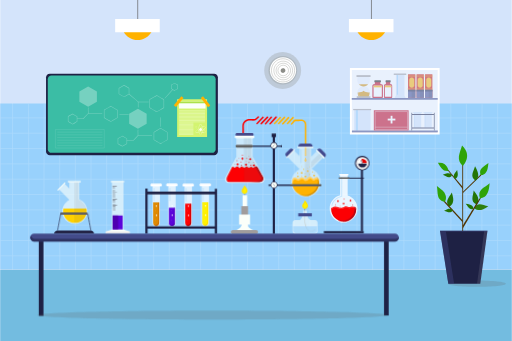
t = 0.00 s
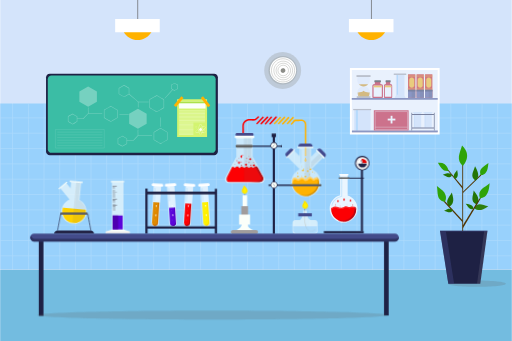
t = 0.53 s
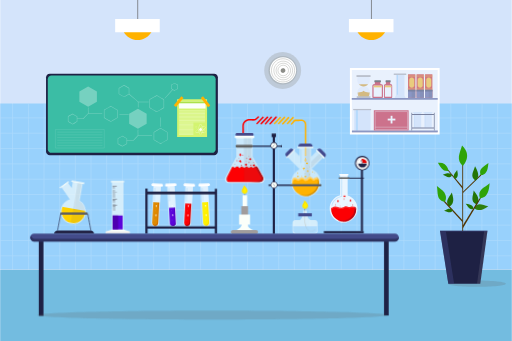
t = 1.00 s
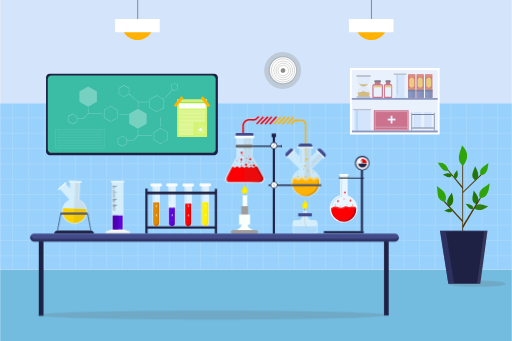
t = 1.50 s
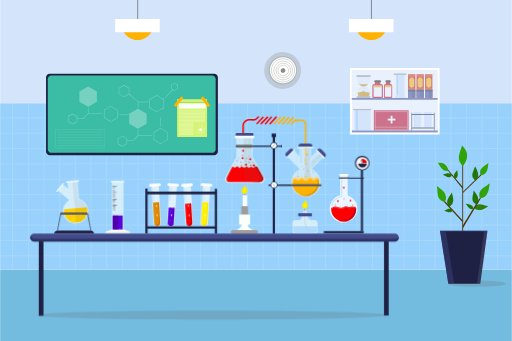
t = 2.00 s
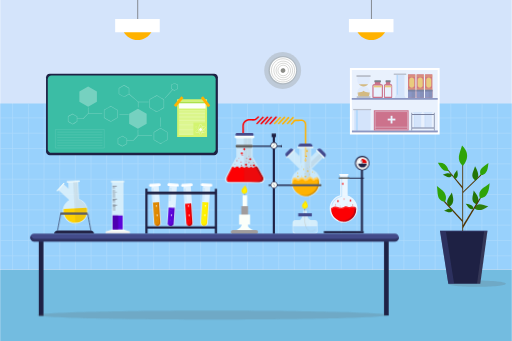
t = 2.40 s

The animated SVG that drew these frames (rendered in a browser with its animation timeline set to each time). Animation: 12 CSS @keyframes rules; one cycle of 3.00 s, repeats indefinitely.

<svg id="eSbKrz87luj1" xmlns="http://www.w3.org/2000/svg" xmlns:xlink="http://www.w3.org/1999/xlink" viewBox="0 0 1500 1000" shape-rendering="geometricPrecision" text-rendering="geometricPrecision">
<style><![CDATA[
#eSbKrz87luj365_to {animation: eSbKrz87luj365_to__to 3000ms linear infinite normal forwards}@keyframes eSbKrz87luj365_to__to { 0% {transform: translate(1006.862549px,597.200012px)} 50% {transform: translate(1010.825013px,564.699988px)} 100% {transform: translate(1000.200031px,522.172607px)}} #eSbKrz87luj486_tr {animation: eSbKrz87luj486_tr__tr 3000ms linear infinite normal forwards}@keyframes eSbKrz87luj486_tr__tr { 0% {transform: translate(457.300003px,601.650024px) rotate(0deg)} 23.333333% {transform: translate(457.300003px,601.650024px) rotate(5deg)} 50% {transform: translate(457.300003px,601.650024px) rotate(0deg)} 73.333333% {transform: translate(457.300003px,601.650024px) rotate(-5deg)} 100% {transform: translate(457.300003px,601.650024px) rotate(0deg)}} #eSbKrz87luj509_tr {animation: eSbKrz87luj509_tr__tr 3000ms linear infinite normal forwards}@keyframes eSbKrz87luj509_tr__tr { 0% {transform: translate(503.349991px,601.300018px) rotate(0deg)} 23.333333% {transform: translate(503.349991px,601.300018px) rotate(-5deg)} 50% {transform: translate(503.349991px,601.300018px) rotate(0deg)} 73.333333% {transform: translate(503.349991px,601.300018px) rotate(5deg)} 100% {transform: translate(503.349991px,601.300018px) rotate(0deg)}} #eSbKrz87luj533_tr {animation: eSbKrz87luj533_tr__tr 3000ms linear infinite normal forwards}@keyframes eSbKrz87luj533_tr__tr { 0% {transform: translate(551.299988px,601.800018px) rotate(0deg)} 23.333333% {transform: translate(551.299988px,601.800018px) rotate(5deg)} 50% {transform: translate(551.299988px,601.800018px) rotate(0deg)} 73.333333% {transform: translate(551.299988px,601.800018px) rotate(-5deg)} 100% {transform: translate(551.299988px,601.800018px) rotate(0deg)}} #eSbKrz87luj556_tr {animation: eSbKrz87luj556_tr__tr 3000ms linear infinite normal forwards}@keyframes eSbKrz87luj556_tr__tr { 0% {transform: translate(601.299988px,601.350037px) rotate(0deg)} 23.333333% {transform: translate(601.299988px,601.350037px) rotate(-5deg)} 50% {transform: translate(601.299988px,601.350037px) rotate(0deg)} 73.333333% {transform: translate(601.299988px,601.350037px) rotate(5deg)} 100% {transform: translate(601.299988px,601.350037px) rotate(0deg)}} #eSbKrz87luj582_tr {animation: eSbKrz87luj582_tr__tr 3000ms linear infinite normal forwards}@keyframes eSbKrz87luj582_tr__tr { 0% {transform: translate(211.574982px,593.350006px) rotate(0deg)} 33.333333% {transform: translate(211.574982px,593.350006px) rotate(10deg)} 66.666667% {transform: translate(211.574982px,593.350006px) rotate(-5deg)} 100% {transform: translate(211.574982px,593.350006px) rotate(0deg)}} #eSbKrz87luj647_to {animation: eSbKrz87luj647_to__to 3000ms linear infinite normal forwards}@keyframes eSbKrz87luj647_to__to { 0% {transform: translate(696.262482px,482.299988px)} 66.666667% {transform: translate(710.812531px,463.7px)} 100% {transform: translate(705.037568px,429.35px)}} #eSbKrz87luj655_to {animation: eSbKrz87luj655_to__to 3000ms linear infinite normal forwards}@keyframes eSbKrz87luj655_to__to { 0% {transform: translate(710.299988px,465.399994px)} 33.333333% {transform: translate(703.875012px,454.2px)} 100% {transform: translate(720.5px,430.2px)}} #eSbKrz87luj707_to {animation: eSbKrz87luj707_to__to 3000ms linear infinite normal forwards}@keyframes eSbKrz87luj707_to__to { 0% {transform: translate(920.649994px,515.05011px)} 33.333333% {transform: translate(899.649994px,479.05011px)} 100% {transform: translate(899.649994px,427.05011px)}} #eSbKrz87luj713_to {animation: eSbKrz87luj713_to__to 3000ms linear infinite normal forwards}@keyframes eSbKrz87luj713_to__to { 0% {transform: translate(884.150024px,507.050018px)} 66.666667% {transform: translate(896.85px,480.145035px)} 100% {transform: translate(896.85px,426.145035px)}} #eSbKrz87luj761_tr {animation: eSbKrz87luj761_tr__tr 3000ms linear infinite normal forwards}@keyframes eSbKrz87luj761_tr__tr { 0% {transform: translate(893.957184px,599.747131px) rotate(0deg)} 23.333333% {transform: translate(893.957184px,599.747131px) rotate(-10deg)} 50% {transform: translate(893.957184px,599.747131px) rotate(0deg)} 73.333333% {transform: translate(893.957184px,599.747131px) rotate(10deg)} 100% {transform: translate(893.957184px,599.747131px) rotate(0deg)}} #eSbKrz87luj778_tr {animation: eSbKrz87luj778_tr__tr 3000ms linear infinite normal forwards}@keyframes eSbKrz87luj778_tr__tr { 0% {transform: translate(716.574646px,555.647156px) rotate(0deg)} 23.333333% {transform: translate(716.574646px,555.647156px) rotate(-10deg)} 50% {transform: translate(716.574646px,555.647156px) rotate(0deg)} 73.333333% {transform: translate(716.574646px,555.647156px) rotate(10deg)} 100% {transform: translate(716.574646px,555.647156px) rotate(0deg)}}
]]></style>
<g><g><path d="M0,0h1500v1000h-1500L0,0Z" fill="#d4e4fb"/></g><g><path d="M1500,789.3h-1500v-485.8h1500v485.8Z" fill="#98d1fc"/></g><g opacity="0.2"><g><path d="M36.1,302.6C36,470,36,640,36.1,808.6" fill="none" stroke="#fff" stroke-width="2" stroke-miterlimit="10"/><path d="M83,304.6C84,472,84,640,83,808.5" fill="none" stroke="#fff" stroke-width="2" stroke-miterlimit="10"/><path d="M128.9,304.6c-.9,167.4-.9,335.4,0,503.9" fill="none" stroke="#fff" stroke-width="2" stroke-miterlimit="10"/><path d="M174.7,304.6c-.7,167.4-.7,335.4,0,503.9" fill="none" stroke="#fff" stroke-width="2" stroke-miterlimit="10"/><path d="M220.6,304.6c-.6,167.4-.6,335.4,0,503.9" fill="none" stroke="#fff" stroke-width="2" stroke-miterlimit="10"/><path d="M266.4,304.6c-.4,167.4-.4,335.4,0,503.9" fill="none" stroke="#fff" stroke-width="2" stroke-miterlimit="10"/><path d="M312.3,304.6c-.3,167.4-.3,335.4,0,503.9" fill="none" stroke="#fff" stroke-width="2" stroke-miterlimit="10"/><path d="M358.2,304.6c-.2,167.4-.2,335.4,0,503.9" fill="none" stroke="#fff" stroke-width="2" stroke-miterlimit="10"/><path d="M404,304.6c0,167.4,0,335.4,0,503.9" fill="none" stroke="#fff" stroke-width="2" stroke-miterlimit="10"/><path d="M449.9,304.6c.1,167.4.1,335.4,0,503.9" fill="none" stroke="#fff" stroke-width="2" stroke-miterlimit="10"/><path d="M495.7,304.6c.3,167.4.3,335.4,0,503.9" fill="none" stroke="#fff" stroke-width="2" stroke-miterlimit="10"/><path d="M541.6,304.6c.4,167.4.4,335.4,0,503.9" fill="none" stroke="#fff" stroke-width="2" stroke-miterlimit="10"/><path d="M587.4,304.6c.6,167.4.6,335.4,0,503.9" fill="none" stroke="#fff" stroke-width="2" stroke-miterlimit="10"/><path d="M633.3,304.6c.7,167.4.7,335.4,0,503.9" fill="none" stroke="#fff" stroke-width="2" stroke-miterlimit="10"/><path d="M679.2,304.6c.8,167.4.8,335.4,0,503.9" fill="none" stroke="#fff" stroke-width="2" stroke-miterlimit="10"/><path d="M725,304.6c1,167.4,1,335.4,0,503.9" fill="none" stroke="#fff" stroke-width="2" stroke-miterlimit="10"/><path d="M770.9,304.6c-.9,167.4-.9,335.4,0,503.9" fill="none" stroke="#fff" stroke-width="2" stroke-miterlimit="10"/><path d="M816.7,304.6c-.7,167.4-.7,335.4,0,503.9" fill="none" stroke="#fff" stroke-width="2" stroke-miterlimit="10"/><path d="M862.6,304.6c-.6,167.4-.6,335.4,0,503.9" fill="none" stroke="#fff" stroke-width="2" stroke-miterlimit="10"/><path d="M908.4,304.6c-.4,167.4-.4,335.4,0,503.9" fill="none" stroke="#fff" stroke-width="2" stroke-miterlimit="10"/><path d="M954.3,304.6c-.3,167.4-.3,335.4,0,503.9" fill="none" stroke="#fff" stroke-width="2" stroke-miterlimit="10"/><path d="M1000.2,304.6c-.2,167.4-.2,335.4,0,503.9" fill="none" stroke="#fff" stroke-width="2" stroke-miterlimit="10"/><path d="M1046,304.6c0,167.4,0,335.4,0,503.9" fill="none" stroke="#fff" stroke-width="2" stroke-miterlimit="10"/><path d="M1091.9,304.6c.1,167.4.1,335.4,0,503.9" fill="none" stroke="#fff" stroke-width="2" stroke-miterlimit="10"/><path d="M1137.7,304.6c.3,167.4.3,335.4,0,503.9" fill="none" stroke="#fff" stroke-width="2" stroke-miterlimit="10"/><path d="M1183.6,304.6c.4,167.4.4,335.4,0,503.9" fill="none" stroke="#fff" stroke-width="2" stroke-miterlimit="10"/><path d="M1229.4,304.6c.6,167.4.6,335.4,0,503.9" fill="none" stroke="#fff" stroke-width="2" stroke-miterlimit="10"/><path d="M1275.3,304.6c.7,167.4.7,335.4,0,503.9" fill="none" stroke="#fff" stroke-width="2" stroke-miterlimit="10"/><path d="M1321.2,304.6c.8,167.4.8,335.4,0,503.9" fill="none" stroke="#fff" stroke-width="2" stroke-miterlimit="10"/><path d="M1367,304.6c1,167.4,1,335.4,0,503.9" fill="none" stroke="#fff" stroke-width="2" stroke-miterlimit="10"/><path d="M1412.9,304.6c-.9,167.4-.9,335.4,0,503.9" fill="none" stroke="#fff" stroke-width="2" stroke-miterlimit="10"/><path d="M1458.7,304.6c-.7,167.4-.7,335.4,0,503.9" fill="none" stroke="#fff" stroke-width="2" stroke-miterlimit="10"/></g><g><path d="M1.2,345.7c499.7.3,996.6.3,1495.7,0" fill="none" stroke="#fff" stroke-width="2" stroke-miterlimit="10"/><path d="M1.2,390.7c499.7-.7,998.6-.7,1496.7,0" fill="none" stroke="#fff" stroke-width="2" stroke-miterlimit="10"/><path d="M1.3,435.6c499.6.4,998.5.4,1497.6,0" fill="none" stroke="#fff" stroke-width="2" stroke-miterlimit="10"/><path d="M1.2,480.6c499.7-.6,996.6-.6,1495.9-.1" fill="none" stroke="#fff" stroke-width="2" stroke-miterlimit="10"/><path d="M1.2,525.5c499.7.5,998.6.5,1496.9,0" fill="none" stroke="#fff" stroke-width="2" stroke-miterlimit="10"/><path d="M1.3,570.4c499.6-.4,998.5-.4,1496.5,0" fill="none" stroke="#fff" stroke-width="2" stroke-miterlimit="10"/><path d="M1.3,615.4c499.6.6,996.5.6,1496.1,0" fill="none" stroke="#fff" stroke-width="2" stroke-miterlimit="10"/><path d="M1.2,660.3c499.7-.3,996.6-.3,1495.8,0" fill="none" stroke="#fff" stroke-width="2" stroke-miterlimit="10"/><path d="M1.3,705.2q749.4,1.2,1496.7,0" fill="none" stroke="#fff" stroke-width="2" stroke-miterlimit="10"/><path d="M1.2,750.2c499.7-.2,996.6-.2,1496.5,0" fill="none" stroke="#fff" stroke-width="2" stroke-miterlimit="10"/><path d="M1.3,795.1c499.6.9,996.5.9,1496,0" fill="none" stroke="#fff" stroke-width="2" stroke-miterlimit="10"/></g></g><g><g><path d="M1500,1000h-1500v-208.9h1500v208.9Z" fill="#73bce0"/></g><path d="M1501,791L1.5,791C2,803.6,2.7,816.3,3,828.9l1498,47.3v-85.2Z" opacity="0" fill="#1e2144"/></g></g><g><g><g><g><path d="M627.3,455h-482.1c-6,0-10.9-4.9-10.9-10.9v-217.2c0-6,4.9-10.9,10.9-10.9h482.1c6,0,10.9,4.9,10.9,10.9v217.2c0,6-4.9,10.9-10.9,10.9Z" fill="#1e2144"/></g><g><path d="M620.9,448.2h-470.6c-6,0-10.9-4.9-10.9-10.8v-205.1c0-6,4.9-10.9,10.9-10.9h470.6c6,0,10.8,4.9,10.8,10.9v205.1c0,5.9-4.8,10.8-10.8,10.8Z" fill="#3bbda5"/></g></g><g><g opacity="0.3"><g><path d="M378.1,333.4v29.6l25.6,14.8L429.3,363v-29.6l-25.6-14.8-25.6,14.8Z" fill="#fff"/></g><g><g><path d="M437.5,292.1q0,12,0,24c0,.2.1.5.3.6q9.4,5.4,18.7,10.8c1.8,1,2.2,1.5,4,.5q5.4-3.1,10.7-6.1q4.5-2.6,8.9-5.2c.3-.1.4-.4.4-.6q0-8,0-16c0-2.5.3-5.1,0-7.6-.1-1.2-.9-1.4-1.9-2q-8.3-4.7-16.5-9.5c-1-.6-2.4-1.8-3.5-1.5-1.7.3-3.7,2.1-5.1,2.9q-7.8,4.5-15.7,9c-.8.5,0,1.8.8,1.3q6.4-3.7,12.8-7.4q3.5-2,7-4c.1-.1.6-.3.7-.4.3-.5,0,.3-.5-.1.4.3,1.2.6,1.7.9q7.9,4.6,15.7,9.1c.9.5,1.8,1.2,2.7,1.5.2.1.4.3.6.4.2,0-.1-.8-.3-.4-.2.5,0,1.7,0,2.3q0,2.1,0,4.1q0,5.1,0,10.3q0,1.9,0,3.9c0,.7-.3,2.2,0,2.8.2.4.7-.2,0-.1s-1.8,1.1-2.4,1.4q-4,2.3-8,4.6t-7.9,4.6c-.4.2-1.6.7-1.9,1.1s.1-.3.5.1c-.1-.2-.4-.2-.6-.4-1.9-1.5-4.4-2.5-6.5-3.7q-4.3-2.5-8.7-5.1-1.7-1-3.5-2c-.3-.1-.7-.5-1-.6-.8-.1.2-.7,0,.4.4-1.9,0-4.6,0-6.6q0-8.7,0-17.3c0-1-1.5-1-1.5,0Z" fill="#fff"/></g></g><g><g><path d="M347.4,258.5q0,7.6,0,15.2c0,1.5-.2,2.2,1.2,3q3.8,2.2,7.6,4.4q3.1,1.8,6.3,3.6c.2.2.5.2.8,0q4.9-2.8,9.8-5.7c1.5-.8,3.2-1.6,4.6-2.6.8-.6.7-1.2.7-2.1q0-6.7,0-13.3c0-1,.3-2.4-.4-3.1-.8-.8-2.4-1.4-3.4-2q-5.7-3.3-11.3-6.5c-.3-.2-.6-.2-.8,0q-7.4,4.2-14.7,8.5c-.9.5-.1,1.8.7,1.3q7.4-4.3,14.8-8.5-.4,0-.8,0q7.4,4.2,14.8,8.5-.2-.3-.4-.7q0,8.6,0,17.1.2-.4.4-.7-7.4,4.3-14.8,8.5.4,0,.8,0-7.4-4.2-14.8-8.5.2.3.4.7q0-8.5,0-17.1c0-.9-1.5-.9-1.5,0Z" fill="#fff"/></g></g><g><g><path d="M449.9,387.6q0,10.1,0,20.2c0,.7-.2,1.7,0,2.3.3.8.9,1,1.5,1.3q5,2.9,10,5.8q4.2,2.4,8.4,4.8c.2.2.5.2.7,0q6.5-3.7,13-7.5c2-1.1,4.1-2.2,6-3.4c1.1-.7.9-1.3.9-2.5q0-8.8,0-17.7c0-1.1.4-3-.4-3.9-1-1.2-3.4-2-4.7-2.7q-7.4-4.3-14.8-8.6c-.2-.1-.5-.1-.7,0q-9.8,5.7-19.5,11.3c-.8.5-.1,1.8.8,1.3q6.1-3.5,12.2-7.1q3.2-1.8,6.3-3.6c.1-.1.7-.3.8-.5.1-.4-.4.6-.6,0c.1.2,1.3.7,1.5.8q7.5,4.4,15,8.7c.8.4,1.5,1,2.4,1.3c0,.1.4.4.5.3.1,0-.1-.7-.3-.4-.2.4,0,1.8,0,2.2q0,1.9,0,3.9q0,4.7,0,9.4q0,1.9,0,3.9c0,.7-.2,1.8,0,2.5.1.3-.2.7.2.1.3-.6.1-.2-.2-.1-.7.2-1.5.9-2.2,1.3q-3.9,2.2-7.8,4.5-3.5,2-7.1,4.1c-.3.1-1.7.7-1.9,1-.1.5.4-.5.6.1c0-.1-.5-.3-.6-.3-1.8-1.5-4.2-2.5-6.2-3.6q-4-2.3-7.9-4.6-1.8-1-3.5-2c-.2-.1-.7-.5-.9-.5-.8-.1.5-.5,0,.4.2-.4,0-1.6,0-2q0-2.1,0-4.2q0-8.1,0-16.3c0-.9-1.5-.9-1.5,0Z" fill="#fff"/></g></g><g><g><path d="M344.4,406.4q0,7.5,0,15.1c0,.2.2.5.4.6q5.8,3.4,11.7,6.7c.4.3.9.7,1.3.8.7.2,1-.1,1.5-.4q3.4-1.9,6.7-3.9q2.8-1.6,5.6-3.2c.3-.1.4-.4.4-.6q0-7.6,0-15.1c0-.3-.1-.5-.4-.6q-5.8-3.4-11.7-6.8c-.4-.2-.9-.6-1.3-.8-.6-.2-1,.2-1.5.5q-3.4,1.9-6.7,3.8-2.8,1.6-5.6,3.3c-.8.4-.1,1.7.8,1.3q6.5-3.8,13-7.6-.4,0-.8,0q6.5,3.8,13.1,7.6-.2-.4-.4-.7q0,7.5,0,15.1.2-.4.4-.7-6.6,3.8-13.1,7.5.4,0,.8,0-6.5-3.7-13-7.5.1.3.3.7q0-7.6,0-15.1c0-1-1.5-1-1.5,0Z" fill="#fff"/></g></g><g><g><path d="M469.6,344.4c-.5.8-.4,2.2-.4,3.1-.1,2.1-.1,4.2-.1,6.3q.1,7.1.3,14.2q0,1.7.1,3.3c0,1,1.5,1,1.5,0-.3-7.5-.5-15-.3-22.5q0-1.3,0-2.6.1-.4.1-.8c0-.1.1-.4,0-.2.5-.9-.8-1.6-1.2-.8Z" fill="#fff"/></g></g><g><g><path d="M403.4,380.6c-.6,2.8-.2,6-.2,8.9q0,4,.1,8c0,.4.4.7.8.7q17.6,0,35.3,0q2.5,0,5,0c1,0,1-1.5,0-1.5q-17.7,0-35.3,0-2.5,0-5,0q.4.4.7.8-.1-3.8-.1-7.6c0-2.8-.5-6.1.1-8.9.2-.9-1.2-1.3-1.4-.4Z" fill="#fff"/></g></g><g><g><path d="M371.9,413.8c5.6,0,11.2,0,16.7,0c1.5,0,2.3-1.5,3.3-2.5q3.7-3.8,7.4-7.7q2.6-2.8,5.3-5.6c.7-.7-.4-1.8-1-1.1q-5.8,6.1-11.7,12.2-1.2,1.3-2.5,2.7c-.1,0-.6.5-.6.6c0-.1.7,0,.2-.1-1-.3-2.3,0-3.3,0q-2.6,0-5.3,0-4.2,0-8.5,0c-1,0-1,1.5,0,1.5Z" fill="#fff"/></g></g><g><g><path d="M377.1,276.1q8,6.9,15.9,13.8q4.6,4,9.2,8c.6.5,1.1,1,1.7,1.4-.5-.3-.2-.6-.2.3-.1.8,0,1.7,0,2.6q0,6.2,0,12.5c0,1,1.5,1,1.5,0q0-5.6,0-11.2c0-1.4.3-3.2,0-4.6-.2-.7-.5-.9-1-1.3q-9.7-8.4-19.4-16.8-3.3-2.9-6.6-5.8c-.8-.6-1.8.5-1.1,1.1Z" fill="#fff"/></g></g><g><g><path d="M434.5,298.4q-13.2,0-26.3,0-1.9,0-3.8,0c-.9,0-.9,1.5,0,1.5q13.2,0,26.4,0q1.8,0,3.7,0c1,0,1-1.5,0-1.5Z" fill="#fff"/></g></g><g><g><path d="M350.3,336.7q11.3,0,22.7,0q1.6,0,3.2,0c.9,0,.9-1.5,0-1.5q-11.4,0-22.7,0-1.6,0-3.2,0c-.9,0-.9,1.5,0,1.5Z" fill="#fff"/></g></g><g><g><path d="M483.5,288.4q10-11.1,20.1-22.3q1.4-1.6,2.8-3.2c.7-.7-.4-1.7-1-1q-10.1,11.1-20.1,22.2-1.5,1.6-2.9,3.2c-.6.7.4,1.8,1.1,1.1Z" fill="#fff"/></g></g><g><g><path d="M501,249.2q0,4.8,0,9.6c0,.3,0,.8,0,1.1.1.6.5.7.9,1q2.4,1.4,4.8,2.7q2,1.2,4,2.4c.2.1.5.1.8,0q3.1-1.8,6.2-3.6c.9-.6,2-1.1,2.9-1.7.6-.4.5-.9.5-1.5q0-4.3,0-8.5c0-.7.2-1.7-.3-2.1-.6-.6-1.5-.9-2.2-1.3q-3.6-2.1-7.1-4.1c-.3-.1-.6-.1-.8,0q-4.6,2.7-9.3,5.4c-.8.4-.1,1.7.8,1.2q4.6-2.6,9.3-5.3-.4,0-.8,0q4.7,2.7,9.3,5.3-.2-.3-.4-.6q0,5.4,0,10.7.2-.3.4-.6-4.6,2.7-9.3,5.4.4,0,.8,0-4.7-2.7-9.3-5.4.2.3.3.6q0-5.3,0-10.7c0-1-1.5-1-1.5,0Z" fill="#fff"/></g></g><g><path d="M232.1,268.5v29.6l25.7,14.8l25.6-14.8v-29.6l-25.6-14.8-25.7,14.8Z" fill="#fff"/></g><g><g><path d="M304,322.8q0,10,0,20.1c0,.7-.2,1.7,0,2.4s.8.9,1.5,1.3q4.9,2.8,9.9,5.7q4.2,2.4,8.4,4.9c.2.1.5.1.8,0q6.5-3.8,13-7.5c2-1.2,4-2.3,6-3.5c1-.7.8-1.3.8-2.5q0-8.8,0-17.7c0-1.1.4-3-.4-3.9-1-1.1-3.4-1.9-4.7-2.7q-7.4-4.3-14.7-8.5c-.3-.2-.6-.2-.8,0q-9.7,5.6-19.5,11.2c-.8.5-.1,1.8.8,1.3q6.1-3.5,12.2-7.1q3.2-1.8,6.3-3.6c.1-.1.7-.3.8-.4.2-.5-.3.5-.6-.1.1.3,1.3.7,1.6.9q7.4,4.3,14.9,8.6c.8.4,1.6,1,2.4,1.4.1,0,.4.3.5.3s-.1-.8-.3-.4c-.2.3,0,1.7,0,2.1q0,2,0,3.9q0,4.7,0,9.4q0,2,0,3.9c0,.8-.2,1.8,0,2.6.1.2-.2.6.2,0s.1-.1-.2-.1c-.7.2-1.5.9-2.2,1.3q-3.8,2.2-7.7,4.5-3.6,2-7.2,4.1c-.2.2-1.7.7-1.8,1.1-.2.4.3-.6.5,0c0-.1-.5-.2-.6-.3-1.8-1.4-4.2-2.4-6.2-3.6q-4-2.3-7.9-4.6-1.7-1-3.5-2c-.2-.1-.6-.5-.9-.5-.8-.1.5-.5.1.4.2-.4,0-1.5,0-2q0-2.1,0-4.2q0-8.1,0-16.2c0-1-1.5-1-1.5,0Z" fill="#fff"/></g></g><g><g><path d="M198.4,341.5q0,7.6,0,15.1c0,.2.2.5.4.6q5.9,3.4,11.7,6.8c.4.2.9.6,1.4.8.6.1.9-.2,1.5-.5q3.3-1.9,6.6-3.8q2.8-1.7,5.6-3.3c.3-.1.4-.4.4-.6q0-7.5,0-15.1c0-.2-.1-.5-.4-.6q-5.8-3.4-11.6-6.8c-.4-.2-.9-.6-1.4-.7-.6-.2-1,.1-1.5.4q-3.3,1.9-6.7,3.8-2.8,1.7-5.6,3.3c-.8.5-.1,1.8.8,1.3q6.5-3.8,13-7.5-.4,0-.7,0q6.5,3.7,13,7.5-.2-.3-.4-.7q0,7.6,0,15.1.2-.3.4-.7-6.5,3.8-13,7.6.3,0,.7,0-6.5-3.8-13-7.6.2.4.3.7q0-7.5,0-15.1c0-.9-1.5-.9-1.5,0Z" fill="#fff"/></g></g><g><g><path d="M257.4,315.8c-.6,2.8-.2,6-.2,8.8q.1,4,.2,8c0,.4.3.7.7.7q17.7,0,35.3,0q2.5,0,5,0c1,0,1-1.5,0-1.5q-17.6,0-35.3,0-2.5,0-5,0q.4.4.8.8-.1-3.8-.2-7.6c0-2.8-.4-6.1.1-8.8.2-1-1.2-1.4-1.4-.4Z" fill="#fff"/></g></g><g><g><path d="M225.9,348.9c5.6,0,11.2.1,16.8,0c1.4,0,2.2-1.4,3.2-2.4q3.7-3.9,7.4-7.8q2.7-2.8,5.3-5.6c.7-.7-.4-1.7-1-1q-5.8,6-11.6,12.1-1.3,1.4-2.6,2.7c-.1.1-.6.6-.6.7c0-.1.7-.1.2-.2-1-.3-2.3,0-3.3,0q-2.6,0-5.3,0-4.2,0-8.5,0c-.9,0-.9,1.5,0,1.5Z" fill="#fff"/></g></g></g><g opacity="0.4"><g><g><path d="M305.2,434.2h-143.5v-54.4h143.5v54.4Z" fill="none" stroke="#fff" stroke-width="0.6" stroke-miterlimit="10"/></g><g><g><path d="M167.1,387.5h132.7" fill="none" stroke="#fff" stroke-width="0.6" stroke-miterlimit="10"/></g><g><path d="M167.1,395.4h132.7" fill="none" stroke="#fff" stroke-width="0.6" stroke-miterlimit="10"/></g><g><path d="M167.1,403.3h132.7" fill="none" stroke="#fff" stroke-width="0.6" stroke-miterlimit="10"/></g><g><path d="M167.1,411.2h132.7" fill="none" stroke="#fff" stroke-width="0.6" stroke-miterlimit="10"/></g><g><path d="M167.1,419.1h132.7" fill="none" stroke="#fff" stroke-width="0.6" stroke-miterlimit="10"/></g><g><path d="M167.1,427h132.7" fill="none" stroke="#fff" stroke-width="0.6" stroke-miterlimit="10"/></g></g></g></g><g><g><path d="M606.5,401.5h-87.8v-110.1h87.8v110.1Z" fill="#d3f470"/></g><g><path d="M524.5,324.8h75.9" fill="none" stroke="#fff" stroke-miterlimit="10"/></g><g><path d="M524.5,328.9h75.9" fill="none" stroke="#fff" stroke-miterlimit="10"/></g><g><path d="M524.5,332.9h75.9" fill="none" stroke="#fff" stroke-miterlimit="10"/></g><g><path d="M524.5,337h75.9" fill="none" stroke="#fff" stroke-miterlimit="10"/></g><g><path d="M524.5,341.1h75.9" fill="none" stroke="#fff" stroke-miterlimit="10"/></g><g><path d="M524.5,345.2h75.9" fill="none" stroke="#fff" stroke-miterlimit="10"/></g><g><path d="M524.5,349.3h75.9" fill="none" stroke="#fff" stroke-miterlimit="10"/></g><g><path d="M524.5,353.4h75.9" fill="none" stroke="#fff" stroke-miterlimit="10"/></g><g><path d="M524.5,357.4h75.9" fill="none" stroke="#fff" stroke-miterlimit="10"/></g><g><path d="M602.1,318.3h-77.6v-20.1h77.6v20.1Z" fill="#fbfffa"/><g><path d="M602.1,302.9h-78.1v-4.8h78.1v4.8Z" fill="#abe14b"/></g></g><path d="M524.7,361.1h41.8" fill="none" stroke="#fff" stroke-miterlimit="10"/><path d="M524.7,364.9h41.8" fill="none" stroke="#fff" stroke-miterlimit="10"/><path d="M524.7,368.6h41.8" fill="none" stroke="#fff" stroke-miterlimit="10"/><path d="M524.7,372.3h41.8" fill="none" stroke="#fff" stroke-miterlimit="10"/><path d="M524.7,376h41.8" fill="none" stroke="#fff" stroke-miterlimit="10"/><path d="M524.7,379.7h41.8" fill="none" stroke="#fff" stroke-miterlimit="10"/><path d="M524.7,383.4h41.8" fill="none" stroke="#fff" stroke-miterlimit="10"/><path d="M524.7,387.1h41.8" fill="none" stroke="#fff" stroke-miterlimit="10"/><path d="M524.7,390.8h41.8" fill="none" stroke="#fff" stroke-miterlimit="10"/><path d="M524.7,394.5h41.8" fill="none" stroke="#fff" stroke-miterlimit="10"/><path d="M515.4,313.9l-6.4-5.4l22.1-26.6l6.4,5.4-22.1,26.6Z" fill="#ffb200"/><g><g><g><path d="M587.4,396.3c-3.2,0-5.7-7.1-5.7-16.2s2.5-16.3,5.7-16.3s5.7,7.2,5.7,16.3-2.5,16.2-5.7,16.2Zm0-31.9c-2.8,0-5.2,7.1-5.2,15.7c0,8.5,2.4,15.7,5.2,15.7s5.1-7.2,5.1-15.7c0-8.6-2.3-15.7-5.1-15.7Z" fill="#fbfffa" fill-rule="evenodd"/></g><g><path d="M597.9,389.9q-1.3,0-3.1-.4c-3.1-.8-6.8-2.5-10.4-4.8-7.7-4.9-12.4-10.8-10.7-13.5s9.1-1,16.8,3.9c3.6,2.3,6.7,4.9,8.7,7.5c2.1,2.5,2.8,4.7,1.9,6-.5.9-1.6,1.3-3.2,1.3Zm-21-19.5c-1.3,0-2.3.4-2.7,1.1-1.5,2.3,3.3,8.2,10.5,12.7c3.5,2.3,7.2,4,10.3,4.7c2.9.8,5,.5,5.7-.6s0-3.1-1.9-5.4c-2-2.5-5-5.1-8.6-7.4-5.1-3.2-10.2-5.1-13.3-5.1Z" fill="#fbfffa" fill-rule="evenodd"/></g><g><path d="M577,389.4c-1.9,0-3.2-.5-3.8-1.5-.7-1.4.1-3.5,2.4-6c2.2-2.3,5.5-4.7,9.3-6.8c3.8-2,7.6-3.4,10.8-3.9c3.2-.6,5.4-.1,6.2,1.3c1.5,2.8-3.6,8.4-11.6,12.7-3.8,2-7.7,3.4-10.8,4q-1.4.2-2.5.2Zm21.1-17.9q-1.1,0-2.4.2c-3.1.5-6.8,1.9-10.6,3.9-3.7,2-7,4.4-9.1,6.7-2.1,2.2-2.9,4.1-2.3,5.3s2.7,1.5,5.7,1c3.1-.5,6.9-1.9,10.6-3.9c7.5-4,12.7-9.5,11.4-12-.4-.8-1.6-1.2-3.3-1.2Z" fill="#fbfffa" fill-rule="evenodd"/></g></g><g><g><path d="M590.7,380.1c0,1.7-1.3,3-3,3s-3-1.3-3-3s1.3-3,3-3s3,1.3,3,3Z" fill="#fbfffa"/></g><g><path d="M587.7,384.1c-2.2,0-4-1.8-4-4s1.8-4,4-4s4,1.8,4,4-1.8,4-4,4Zm0-6c-1.1,0-2,.9-2,2s.9,2,2,2s2-.9,2-2-.9-2-2-2Z" fill="#fbfffa" fill-rule="evenodd"/></g></g></g><path d="M615.9,309.6l-6.5,5.2L588,287.6l6.6-5.2l21.3,27.2Z" fill="#ffb200"/></g></g></g><g><g><path d="M1088.6,0v79.7" fill="none" stroke="#606060" stroke-width="2" stroke-miterlimit="10"/><path d="M1047.6,93.7c8,14.2,23.2,23.7,40.6,23.7s32.5-9.5,40.5-23.7h-81.1Z" fill="#ffb200"/><path d="M1153.2,94.8h-130.7v-38.8h130.7v38.8Z" fill="#fff"/></g><g><path d="M403.1,0v79.7" fill="none" stroke="#606060" stroke-width="2" stroke-miterlimit="10"/><path d="M362.1,93.7c8.1,14.2,23.2,23.7,40.6,23.7s32.6-9.5,40.6-23.7h-81.2Z" fill="#ffb200"/><path d="M467.7,94.8h-130.7v-38.8h130.7v38.8Z" fill="#fff"/></g></g><g><path d="M1288.5,394.1h-263.1v-194.7h263.1v194.7Z" fill="#fff"/><g><g><path d="M1118,247.4h-1c-1.4,0-2.5-1.1-2.5-2.5v-4.1h-15.9v4.1c0,1.4-1.1,2.5-2.4,2.5h-.7c-2.4,0-4.3,1.9-4.3,4.2v32.6c0,1.7,1.4,3,3.1,3h24.9c1.7,0,3.1-1.3,3.1-3v-32.6c0-2.3-1.9-4.2-4.3-4.2Z" fill="#c5001c"/><g><path d="M1118.9,283.8h-24.1v-32.6h24.1v32.6Z" fill="#fff"/><g><path d="M1118.9,256.2h-24.1v-5.1h24.1v5.1Z" fill="#ffb400"/></g></g><path d="M1114.6,241.5h-15.6c-1,0-1.9-.9-1.9-1.9v-2.5c0-1,.9-1.8,1.9-1.8h15.6c1,0,1.8.8,1.8,1.8v2.5c0,1-.8,1.9-1.8,1.9Z" fill="#221a17"/></g><g><g><path d="M1047,272.6c0,4.6,1.5,8.9,3.9,12.3h29.7c2.5-3.4,3.9-7.7,3.9-12.3c0-9.1-5.6-16.9-13.3-19.4c7.5-2.6,12.9-10.2,12.9-19.2c0-3.8-1-7.3-2.7-10.4h-32.1c-1.7,3.1-2.7,6.6-2.7,10.4c0,9.2,5.6,16.9,13.3,19.4-7.5,2.6-12.9,10.2-12.9,19.2Z" opacity="0.9" fill="#ebf1fd"/><path d="M1052.2,247.1c2.8,3.9,7.7,6.5,13.2,6.5s10.4-2.6,13.2-6.5h-26.4Z" fill="#d39009"/><g opacity="0.5"><g><path d="M1051,226.1c-2,5.2-2.3,11.8.4,16.8c1.2,2.3,3.1,4.1,5.3,5.5.4.3.9-.4.4-.7-4.7-3-6.9-8.1-6.8-13.6.1-2.6.5-5.3,1.5-7.8.2-.5-.6-.7-.8-.2Z" fill="#ebf1fd"/></g></g><path d="M1052.4,284.9c0,0-3.9-3.2-4.2-13.8c7.2,0,15.7-2.5,17.3-5.1c3.2,4,15.3,6,17.7,4.4c0,3.9-.7,10-3.7,14.6-8.3-.1-27.1-.1-27.1-.1Z" fill="#d39009"/><g opacity="0.5"><g><path d="M1059.3,257.1c-8.4,3.4-11,14.1-7.7,21.9.6,1.5,1.3,3,2.4,4.1.3.4.9-.2.6-.6-6.4-7.2-4.1-21,4.9-24.6.5-.2.3-1-.2-.8Z" fill="#ebf1fd"/></g></g></g><path d="M1085.9,225.7h-41.2v-5.4h41.2v5.4Z" fill="#a09c9c"/><path d="M1085.5,287.5h-40.1v-5.2h40.1v5.2Z" fill="#a09c9c"/></g><g><path d="M1282.4,292.3h-251.3v-5.2h251.3v5.2Z" fill="#434b8a"/></g><g><g><g><path d="M1267.3,286.9h-21.6v-69.1h21.6v69.1Z" fill="#d10c00"/></g><g><path d="M1267.3,286.8h-21.6v-23.4h21.6v23.4Z" fill="#42498d"/></g><g><path d="M1256.6,257.6c-4,0-7.3-3.3-7.3-7.3v-15.9c0-4,3.3-7.2,7.3-7.2s7.2,3.2,7.2,7.2v15.9c0,4-3.2,7.3-7.2,7.3Z" fill="#ffb400"/></g><g><g><path d="M1245,223.5q10.3,0,20.6,0q1.4,0,2.9,0c.7,0,.7-1,0-1q-10.3,0-20.6,0-1.5,0-2.9,0c-.7,0-.7,1,0,1Z" fill="#ffb200"/></g></g><g><g><path d="M1244.5,261.7q10.3,0,20.6,0q1.4,0,2.9,0c.7,0,.7-1.1,0-1.1q-10.3,0-20.6,0-1.5,0-2.9,0c-.8,0-.8,1.1,0,1.1Z" fill="#ffb200"/></g></g><path d="M1256.8,258.6h-.4c-4.4,0-8-3.6-8-8v-16.5c0-4.3,3.6-7.9,8-7.9h.4c4.4,0,8,3.6,8,7.9v16.5c0,4.4-3.6,8-8,8Z" fill="none" stroke="#ffb200" stroke-width="0.4" stroke-miterlimit="10"/><g><path d="M1267.3,266.6v-3.3h-21.6v3.3h21.6Z" fill="#1e2144"/><path d="M1267.3,268.7v-1.3h-21.7v1.3h21.7Z" fill="#1e2144"/></g><path d="M1256.3,263.3v23.5h11v-23.5h-11Z" opacity="0.3" fill="#1e2144"/></g><g><g><path d="M1242.3,286.9h-21.6v-69.1h21.6v69.1Z" fill="#d10c00"/></g><g><path d="M1242.3,286.8h-21.6v-23.4h21.6v23.4Z" fill="#42498d"/></g><g><path d="M1231.6,257.6c-4,0-7.3-3.3-7.3-7.3v-15.9c0-4,3.3-7.2,7.3-7.2s7.2,3.2,7.2,7.2v15.9c0,4-3.2,7.3-7.2,7.3Z" fill="#ffb400"/></g><g><g><path d="M1220,223.5q10.3,0,20.6,0q1.4,0,2.9,0c.7,0,.7-1,0-1q-10.3,0-20.6,0-1.5,0-2.9,0c-.7,0-.7,1,0,1Z" fill="#ffb200"/></g></g><g><g><path d="M1219.5,261.7q10.3,0,20.6,0q1.4,0,2.9,0c.7,0,.7-1.1,0-1.1q-10.3,0-20.6,0-1.5,0-2.9,0c-.8,0-.8,1.1,0,1.1Z" fill="#ffb200"/></g></g><path d="M1231.8,258.6h-.4c-4.4,0-8-3.6-8-8v-16.5c0-4.3,3.6-7.9,8-7.9h.4c4.4,0,8,3.6,8,7.9v16.5c0,4.4-3.6,8-8,8Z" fill="none" stroke="#ffb200" stroke-width="0.4" stroke-miterlimit="10"/><g><path d="M1242.3,266.6v-3.3h-21.6v3.3h21.6Z" fill="#1e2144"/><path d="M1242.3,268.7v-1.3h-21.7v1.3h21.7Z" fill="#1e2144"/></g><path d="M1231.3,263.3v23.5h11v-23.5h-11Z" opacity="0.3" fill="#1e2144"/></g><g><g><path d="M1217.4,286.9h-21.6v-69.1h21.6v69.1Z" fill="#d10c00"/></g><g><path d="M1217.4,286.8h-21.6v-23.4h21.6v23.4Z" fill="#42498d"/></g><g><path d="M1206.7,257.6c-4,0-7.3-3.3-7.3-7.3v-15.9c0-4,3.3-7.2,7.3-7.2s7.2,3.2,7.2,7.2v15.9c0,4-3.2,7.3-7.2,7.3Z" fill="#ffb400"/></g><g><g><path d="M1195.1,223.5q10.3,0,20.6,0q1.4,0,2.9,0c.7,0,.7-1,0-1q-10.3,0-20.6,0-1.5,0-2.9,0c-.7,0-.7,1,0,1Z" fill="#ffb200"/></g></g><g><g><path d="M1194.5,261.7q10.3,0,20.6,0q1.5,0,3,0c.7,0,.7-1.1,0-1.1q-10.3,0-20.6,0-1.5,0-3,0c-.7,0-.7,1.1,0,1.1Z" fill="#ffb200"/></g></g><path d="M1206.9,258.6h-.5c-4.3,0-7.9-3.6-7.9-8v-16.5c0-4.3,3.6-7.9,7.9-7.9h.5c4.4,0,8,3.6,8,7.9v16.5c0,4.4-3.6,8-8,8Z" fill="none" stroke="#ffb200" stroke-width="0.4" stroke-miterlimit="10"/><g><path d="M1217.4,266.6v-3.3h-21.7v3.3h21.7Z" fill="#1e2144"/><path d="M1217.4,268.7v-1.3h-21.7v1.3h21.7Z" fill="#1e2144"/></g><path d="M1206.4,263.3v23.5h11v-23.5h-11Z" opacity="0.3" fill="#1e2144"/></g></g><g><path d="M1146.1,247.3h-.8c-1,0-1.9-1.1-1.9-2.5v-4.1h-12.4v4.1c0,1.4-.9,2.5-1.9,2.5h-.5c-1.9,0-3.3,1.9-3.3,4.2v32.6c0,1.7,1,3,2.3,3h19.5c1.3,0,2.3-1.3,2.3-3v-32.6c0-2.3-1.4-4.2-3.3-4.2Z" fill="#c5001c"/><g><path d="M1146.8,283.7h-18.8v-32.6h18.8v32.6Z" fill="#fff"/><g><path d="M1146.8,256.1h-18.8v-5.1h18.8v5.1Z" fill="#ffb400"/></g></g><path d="M1143.3,241.4h-11.8c-.9,0-1.6-.7-1.6-1.6v-3c0-.9.7-1.6,1.6-1.6h11.8c.9,0,1.6.7,1.6,1.6v3c0,.9-.7,1.6-1.6,1.6Z" fill="#221a17"/></g><g><path d="M1189,220.1c1.1,0,1.9-.9,1.9-1.9s-.8-1.9-1.9-1.9h-33.3c-1.1,0-1.9.9-1.9,1.9s.8,1.9,1.9,1.9h4.5v59.6l-4.1,7.8h33l-3.7-7v-60.4h3.6Z" fill="#d4e4fb"/><path d="M1190.5,219.7h-36.5v-4h36.5v4Z" fill="#a09c9c"/><g><path d="M1166.5,277.7h-3.4v-57.9h3.4v57.9Z" fill="#98d1fc"/></g></g></g><g><g><path d="M1083.6,321h-43.5c-1.2,0-2.2,1-2.2,2.2v57.6c0,1.2,1,2.2,2.2,2.2h43.5c1.2,0,2.2-1,2.2-2.2v-57.6c0-1.2-1-2.2-2.2-2.2Z" fill="#d4e4fb"/><g><path d="M1048.9,383h-6.1v-60.4h6.1v60.4Z" fill="#98d1fc"/></g><path d="M1087.7,323.1h-52.6v-3.6h52.6v3.6Z" fill="#a09c9c"/></g><g><path d="M1282.6,387.7h-251.2v-5.1h251.2v5.1Z" fill="#434b8a"/></g><g><path d="M1197.6,382.6h-102.1v-59.2h102.1v59.2Z" fill="#c5001c"/><g><path d="M1150.2,362.1h-5.4v-22.5h5.4v22.5Z" fill="#fff"/><path d="M1158.7,347.9v5.4h-22.5v-5.4h22.5Z" fill="#fff"/></g><path d="M1194.3,380h-94.7v-52.8h94.7v52.8Z" fill="none" stroke="#fff" stroke-miterlimit="10"/><path d="M1099.6,372.9h94.4" fill="none" stroke="#fff" stroke-miterlimit="10"/></g><g><g><path d="M1234.5,374.8h-21.7v-44.2h21.7v44.2Z" fill="#d4e4fb"/><path d="M1236.1,331h-25c-.6,0-1-.4-1-1s.4-1,1-1h25c.6,0,1,.4,1,1s-.4,1-1,1Z" fill="#b7d4f7"/><path d="M1215.7,373.7h-1.3v-41.2h1.3v41.2Z" fill="#b7d4f7"/></g><g><path d="M1265.4,374.5h-21.7v-44.2h21.7v44.2Z" fill="#d4e4fb"/><path d="M1246.6,373.1h-1.2v-41.2h1.2v41.2Z" fill="#b7d4f7"/><path d="M1266.8,330.9h-25.1c-.5,0-1-.5-1-1c0-.6.5-1,1-1h25.1c.5,0,1,.4,1,1c0,.5-.5,1-1,1Z" fill="#b7d4f7"/></g><g><g><path d="M1273.8,331v51.6h-2.1v-6h-63.8v5.8h-2.1v-51.6h2.1v3.3h63.8v-3.1h2.1Zm-2.2,43v-36.8h-63.7v36.8h63.7Z" fill="#1e2144" fill-rule="evenodd"/></g></g></g></g><path d="M1282.7,387.7h-251.6v-182.5h251.6v182.5Z" opacity="0.5" fill="#d4e4fb"/></g><g><g><path d="M1315.9,605.2c1,1.2,15-4.8,12.3-23.8-.7-4.8-2-10.5-4-16.8-8,15.3-21.1,25.1-8.3,40.6Z" fill="#237505"/><path d="M1357.4,733.7h-2.5v-76.1-176.2h2.5v252.3Z" fill="#513402"/><path d="M1356.4,646.9l-58.2-63.4l2.6,8.2l55.1,59.7.5-4.5Z" fill="#513402"/><path d="M1356.9,565.7l57.7-55.7-.5-3.6-57.2,55.9v3.4Z" fill="#513402"/><path d="M1356.4,548.6l-47.2-55.7l1,4.3l47.2,58.2-1-6.8Z" fill="#513402"/><path d="M1356.3,487c0,0,30.4-29.8-2-60.4-7.4,24.6-17.8,40.3,2,60.4Z" fill="#2fa308"/><path d="M1408.5,512.9c.4,1.5,15.7,1.2,20.4-17.5c1.2-4.7,2.1-10.6,2.7-17.2-13.3,11.2-29.3,15.4-23.1,34.7Z" fill="#2fa308"/><path d="M1392.8,529.1c1.2,1,13.6-7.8,7-25.8-1.7-4.5-4.2-9.8-7.4-15.6-4.7,16.6-15.4,29,.4,41.4Z" fill="#237505"/><path d="M1395.6,599.2c1.4.7,12.1-10,2.6-26.6-2.4-4.2-5.8-9-9.9-14.1-1.8,17.1-10.3,31.1,7.3,40.7Z" fill="#237505"/><path d="M1390.1,608.3c-.9,1.3,8.8,13,26.3,5c4.4-2.1,9.4-5,14.9-8.7-16.9-3.3-30.1-13-41.2,3.7Z" fill="#2e7f0d"/><path d="M1409,577.9c-1-1.5-52.1,82.7-52.1,82.7l-1,10.3l52.6-88.4.5-4.6Z" fill="#513402"/><path d="M1406.5,580.6c.5,1.8,19.5,1.5,25.3-21.7c1.5-5.8,2.7-13.1,3.3-21.3-16.4,13.9-36.2,19.1-28.6,43Z" fill="#2fa308"/><path d="M1387.4,612.4c.9-.3.7-10.1-11.4-13-3-.7-6.8-1.3-11-1.6c7.2,8.4,10,18.7,22.4,14.6Z" fill="#237505"/><path d="M1324.4,515.1c.7-.7-4.1-9.3-16.1-6.3-3,.7-6.6,2-10.5,3.7c10.3,4.1,17.5,11.9,26.6,2.6Z" fill="#237505"/><path d="M1314.5,501.6c0,0-2.3-27.7-31.1-24.2c9.2,14,12.7,25.7,31.1,24.2Z" fill="#2fa308"/><path d="M1333.1,524.3c.6.8,9.8-2.6,8.6-15-.3-3.1-1-6.8-2-10.9-5.7,9.6-14.4,15.5-6.6,25.9Z" fill="#237505"/><path d="M1302.9,591.8c1.9.5,11.3-16-5.7-32.8-4.3-4.3-10-9-16.7-13.7c3.6,21.2-2,40.9,22.4,46.5Z" fill="#2fa308"/><path d="M1326.7,617.7c.6-.7-4.7-8.3-15.8-4.3-2.7,1-6,2.5-9.5,4.5c10.1,2.9,17.7,9.5,25.3-.2Z" fill="#237505"/></g><g><g opacity="0.2"><path d="M1482.7,831.8c0,5-37.9,9.1-84.7,9.1-46.9,0-84.8-4.1-84.8-9.1s37.9-9.1,84.8-9.1c46.8,0,84.7,4.1,84.7,9.1Z" fill="#606060"/></g><path d="M1407.7,832.2h-93.7L1289.5,677h139.3l-21.1,155.2Z" fill="#1e2144"/><path d="M1419.3,677l-21.1,155.2h9.7L1429,677h-9.7Z" opacity="0.1" fill="#fff"/><g opacity="0.4"><path d="M1307,679.7h120.9l.4-2.8h-138.6l24.4,155.3h16.9l-24-152.5Z" fill="#434b8a"/></g></g></g><g><g><path d="M882.4,206.7c0,29.9-24.3,54.1-54.2,54.1s-54.1-24.2-54.1-54.1s24.2-54.2,54.1-54.2s54.2,24.3,54.2,54.2Z" opacity="0.3" fill="#8c8d88"/><path d="M870.8,206c0,23.3-18.9,42.1-42.1,42.1s-42.1-18.8-42.1-42.1c0-23.2,18.9-42,42.1-42s42.1,18.8,42.1,42Z" opacity="0.3" fill="#8c8d88"/><path d="M867.6,206c0,21.2-17.2,38.4-38.4,38.4s-38.4-17.2-38.4-38.4s17.2-38.4,38.4-38.4s38.4,17.2,38.4,38.4Z" fill="#fff"/></g><path d="M863.3,206.4c0,18.8-15.2,34-34,34s-34-15.2-34-34s15.2-34.1,34-34.1s34,15.3,34,34.1Z" fill="none" stroke="#8c8d88" stroke-miterlimit="10"/><path d="M857.3,206.7c0,15.2-12.3,27.5-27.5,27.5-15.1,0-27.4-12.3-27.4-27.5c0-15.1,12.3-27.4,27.4-27.4c15.2,0,27.5,12.3,27.5,27.4Z" fill="none" stroke="#8c8d88" stroke-miterlimit="10"/><path d="M845.3,206.7c0,8.6-7,15.5-15.5,15.5-8.6,0-15.5-6.9-15.5-15.5c0-8.5,6.9-15.5,15.5-15.5c8.5,0,15.5,7,15.5,15.5Z" fill="none" stroke="#8c8d88" stroke-miterlimit="10"/><path d="M835.1,210.6c2.1-3.3,1.1-7.6-2.1-9.7-3.3-2.1-7.6-1.1-9.7,2.1-2.1,3.3-1.2,7.6,2.1,9.7s7.6,1.1,9.7-2.1Z" fill="#8c8d88"/><path d="M851.3,206.7c0,11.8-9.5,21.3-21.2,21.3-11.8,0-21.3-9.5-21.3-21.3c0-11.7,9.5-21.2,21.3-21.2c11.7,0,21.2,9.5,21.2,21.2Z" fill="none" stroke="#8c8d88" stroke-miterlimit="10"/></g><g><g><path d="M895.3,460.8c0,0-4.7,9-2.4,12.4c2.2,3.4,6.6.6,5.2-4.5-1.3-5.1-2.8-7.9-2.8-7.9Z" fill="#efaa07"/></g><g><g><g><g><path d="M1018.8,573.1v-61.4h-22v60.9c-17.7,4.5-30.8,20.5-30.8,39.6c0,22.5,18.3,40.8,40.9,40.8c22.5,0,40.8-18.3,40.8-40.8c0-18.4-12.2-34-28.9-39.1Z" opacity="0.8" fill="#fff"/><g><path d="M1043.5,610c0,0-1.8-3.7-10.1-4.5-3.1-.3-9.1,2.8-11.8,1.6-8.6-4-10.6-1.5-15.8.8-5.1,2.3-9.7,1.2-18.9-1.4-5.3-1.5-8.7-.9-13.2,1.8-.8.5-3.3,1.7-3.3,1.7q-.1,1.6-.1,3.2c0,20.2,16.4,36.7,36.7,36.7s36.7-16.5,36.7-36.7q0-1.6-.2-3.2Z" fill="#fd0003"/></g><path d="M1021.1,514.4h-26.9v-3.8h26.9v3.8Z" fill="#fff"/><g opacity="0.5"><g><path d="M974.1,602.6c2.7-13.3,14.7-22.9,27.7-25.5.6-.1,1-.7,1-1.3q.1-24.1.1-48.3q0-3.4,0-6.8c0-1.7-2.7-1.7-2.7,0q0,24.2-.1,48.3q0,3.4,0,6.8.5-.6,1-1.3c-13.9,2.7-26.8,13.2-29.6,27.4-.3,1.7,2.3,2.4,2.6.7Z" fill="#98d1fc"/></g></g><g id="eSbKrz87luj365_to" transform="translate(1006.862549,597.200012)"><g transform="translate(-1006.862549,-597.200012)"><g><path d="M1006.9,599.9c3.4,0,3.4-5.4,0-5.4-3.5,0-3.5,5.4,0,5.4Z" fill="#fd0003"/></g></g></g><g><g><path d="M1027,590.8c3.5,0,3.5-5.3,0-5.3-3.4,0-3.4,5.3,0,5.3Z" fill="#fd0003"/></g></g><g><g><path d="M990.3,592.2c3.5,0,3.5-5.4,0-5.4-3.4,0-3.4,5.4,0,5.4Z" fill="#fd0003"/></g></g><g><g><path d="M982.8,601.3c1.8,0,1.8-2.7,0-2.7-1.7,0-1.7,2.7,0,2.7Z" fill="#fd0003"/></g></g><g><g><path d="M1033.8,602.3c1.7,0,1.7-2.7,0-2.7-1.8,0-1.8,2.7,0,2.7Z" fill="#fd0003"/></g></g><g><g><path d="M1008.2,585.4c1.8,0,1.8-2.7,0-2.7-1.7,0-1.7,2.7,0,2.7Z" fill="#fd0003"/></g></g><g><g><path d="M995.9,604.4q0,0,0,.1q0,.2.1.3q0,.1.1.2t.2.1q.2.1.3.1t.2,0q.2-.1.3-.2q0-.1.1-.1.1-.2.1-.4q0-.1,0-.1q0-.2-.1-.3q0-.1-.1-.2t-.2-.2q-.2,0-.3,0t-.2,0q-.1.1-.3.2q0,.1-.1.1-.1.2-.1.4Z" fill="#fd0003"/></g></g><g><g><path d="M1016.9,600.3c.9,0,.9-1.4,0-1.4-.8,0-.8,1.4,0,1.4Z" fill="#fd0003"/></g></g><g><path d="M1043.5,610c0,0-1.2-2.5-6.2-3.9c1.3,1,1.7,1.9,1.7,1.9q.2,1.5.2,3.1c0,20.3-16.4,36.7-36.7,36.7-4.6,0-9-.9-13.1-2.4c5.2,2.8,11.2,4.5,17.6,4.5c20.2,0,36.7-16.5,36.7-36.7q0-1.6-.2-3.2Z" fill="#b20818"/></g><path d="M1043.5,610c0,0-1.8-3.7-10.1-4.5-3.1-.3-9.1,2.8-11.8,1.6-8.6-4-10.6-1.5-15.8.8-5.1,2.3-9.7,1.2-18.9-1.4-5.3-1.5-8.7-.9-13.2,1.8-.8.5-3.3,1.7-3.3,1.7q-.1,1.2-.1,2.4q0,0,.1-.1.2,0,.4,0c.3-.2,2.5-1.2,3.2-1.7c4.5-2.7,7.9-3.3,13.2-1.8c9.2,2.6,13.8,3.7,18.9,1.4c5.2-2.3,7.2-4.8,15.8-.8c2.7,1.2,8.7-1.9,11.8-1.7c6.8.7,9.2,3.3,9.9,4.3q0-1-.1-2Z" opacity="0.4" fill="#fff"/></g><g><g><g><path d="M1082.7,478.3c0,11.7-9.5,21.1-21.2,21.1-11.8,0-21.3-9.4-21.3-21.1c0-11.6,9.5-21.1,21.3-21.1c11.7,0,21.2,9.5,21.2,21.1Z" fill="#1e2144"/></g><path d="M1080.2,478.6c0,10.1-8.3,18.4-18.5,18.4s-18.5-8.3-18.5-18.4s8.3-18.3,18.5-18.3s18.5,8.2,18.5,18.3Z" fill="#fff"/><path d="M1078.8,478.5c0,9.2-7.6,16.8-16.9,16.8s-16.9-7.6-16.9-16.8c0-9.3,7.6-16.8,16.9-16.8s16.9,7.5,16.9,16.8Z" opacity="0.4" fill="#99989d"/><path d="M1076.9,478.6c0,8.2-6.6,14.9-14.9,14.9-8.2,0-14.9-6.7-14.9-14.9s6.7-14.8,14.9-14.8c8.3,0,14.9,6.6,14.9,14.8Z" fill="#fff"/><g><g><path d="M1059.2,466.4l3.9,11.6h11.7c0,0,.2-6.6-5.6-10-5.6-3.3-10-1.6-10-1.6Z" fill="#e50000"/></g><path d="M1062.3,479.4l-4.8-10.7-1,.5l4.5,10.2h-11.5c.6,6.5,6,11.6,12.7,11.6s12.2-5.1,12.8-11.6h-12.7Z" fill="#1e2144"/></g></g><g><path d="M1063.6,678.2h-6v-180.1h6v180.1Z" fill="#1e2144"/><path d="M1066.4,523.8h-47.4v-2.9h47.4v2.9Z" fill="#1e2144"/><path d="M1065.8,684.4h-116.9v-6.6h116.9v6.6Z" fill="#1e2144"/><path d="M1023.7,524.5h-30.8v-4.6h30.8v4.6Z" fill="#606060"/></g></g></g><g><g opacity="0.6"><path d="M361.3,677.5h-33.9v-144h33.9v144Z" fill="#fbfffa"/></g><path d="M361.3,673.2h-32.6l-19,5.5v5.9h70.2v-5.9l-18.6-5.5Z" fill="#fbfffa"/><g><g><path d="M359,672.8h-29.3v-40.8h29.3v40.8Z" fill="#5b04da"/></g><g><path d="M345.7,632h-16v40.8h16v-40.8Z" fill="#4e00b0"/></g></g><path d="M361.9,534.5h-36.1c-1,0-1.8-.8-1.8-1.8s.8-1.8,1.8-1.8h36.1c1,0,1.9.8,1.9,1.8s-.9,1.8-1.9,1.8Z" fill="#fbfffa"/><g><g><g><g><path d="M329.5,546.5q6,0,11.9,0c.9,0,.9-1.3,0-1.3q-5.9,0-11.9,0c-.9,0-.9,1.3,0,1.3Z" fill="#4a4b54"/></g></g><g><g><path d="M329.8,564.8q6,0,12,0c.8,0,.8-1.3,0-1.3q-6,0-12,0c-.8,0-.8,1.3,0,1.3Z" fill="#4a4b54"/></g></g><g><g><path d="M329.7,550.1q3.3,0,6.5,0c.7,0,.7-1,0-1q-3.2,0-6.5,0c-.6,0-.6,1,0,1Z" fill="#4a4b54"/></g></g><g><g><path d="M329.8,553.6q3.2,0,6.5,0c.6,0,.6-1,0-1q-3.3,0-6.5,0c-.7,0-.7,1,0,1Z" fill="#4a4b54"/></g></g><g><g><path d="M329.9,557.2q3.2,0,6.5,0c.6,0,.6-1,0-1q-3.3,0-6.5,0c-.7,0-.7,1,0,1Z" fill="#4a4b54"/></g></g><g><g><path d="M329.9,560.7q3.3,0,6.5,0c.7,0,.7-1,0-1q-3.2,0-6.5,0c-.6,0-.6,1,0,1Z" fill="#4a4b54"/></g></g></g><g><g><g><path d="M330.2,568.5q3.3,0,6.5,0c.6,0,.6-1,0-1q-3.2,0-6.5,0c-.6,0-.6,1,0,1Z" fill="#4a4b54"/></g></g><g><g><path d="M330.2,572q3.3,0,6.5,0c.7,0,.7-1,0-1q-3.2,0-6.5,0c-.6,0-.6,1,0,1Z" fill="#4a4b54"/></g></g><g><g><path d="M330.3,575.6q3.3,0,6.5,0c.7,0,.7-1,0-1q-3.2,0-6.5,0c-.6,0-.6,1,0,1Z" fill="#4a4b54"/></g></g><g><g><path d="M330.4,579.1q3.3,0,6.5,0c.7,0,.7-.9,0-.9q-3.2,0-6.5,0c-.6,0-.6.9,0,.9Z" fill="#4a4b54"/></g></g></g><g><g><g><path d="M329.9,584.1q6,0,11.9,0c.9,0,.9-1.3,0-1.3q-5.9,0-11.9,0c-.8,0-.9,1.3,0,1.3Z" fill="#4a4b54"/></g></g><g><g><path d="M330.2,602.4q6,0,12,0c.8,0,.8-1.3,0-1.3q-6,0-12,0c-.8,0-.8,1.3,0,1.3Z" fill="#4a4b54"/></g></g><g><g><path d="M330.1,587.7q3.3,0,6.5,0c.7,0,.7-1,0-1q-3.2,0-6.5,0c-.6,0-.6,1,0,1Z" fill="#4a4b54"/></g></g><g><g><path d="M330.2,591.2q3.2,0,6.5,0c.6,0,.6-1,0-1q-3.3,0-6.5,0c-.7,0-.7,1,0,1Z" fill="#4a4b54"/></g></g><g><g><path d="M330.3,594.7q3.2,0,6.5,0c.6,0,.6-.9,0-.9q-3.3,0-6.5,0c-.7,0-.7.9,0,.9Z" fill="#4a4b54"/></g></g><g><g><path d="M330.4,598.3q3.2,0,6.5,0c.6,0,.6-1,0-1q-3.3,0-6.5,0c-.7,0-.7,1,0,1Z" fill="#4a4b54"/></g></g></g><g><g><g><path d="M330.6,606.1q3.3,0,6.5,0c.7,0,.7-1,0-1q-3.2,0-6.5,0c-.6,0-.6,1,0,1Z" fill="#4a4b54"/></g></g><g><g><path d="M330.7,609.6q3.2,0,6.5,0c.6,0,.6-1,0-1q-3.3,0-6.5,0c-.7,0-.7,1,0,1Z" fill="#4a4b54"/></g></g><g><g><path d="M330.8,613.2q3.2,0,6.5,0c.6,0,.6-1,0-1q-3.3,0-6.5,0c-.7,0-.7,1,0,1Z" fill="#4a4b54"/></g></g><g><g><path d="M330.8,616.7q3.3,0,6.5,0c.7,0,.7-1,0-1q-3.2,0-6.5,0c-.6,0-.6,1,0,1Z" fill="#4a4b54"/></g></g></g></g><g><path d="M379.8,684.6h-70.2v-5.7h70.2v5.7Z" fill="#e7e6e9"/></g></g><g><g id="eSbKrz87luj486_tr" transform="translate(457.300003,601.650024) rotate(0)"><g transform="translate(-457.300003,-601.650024)"><path d="M446.9,546.1q-.2.9-.2,1.9v106c0,6,4.8,10.8,10.8,10.8s10.8-4.8,10.8-10.8v-106q0-1-.2-1.9h-21.2Z" opacity="0.7" fill="#fff"/><path d="M470.2,546.7h-25.7c-2.3,0-4.2-1.8-4.2-4.1s1.9-4.1,4.2-4.1h25.7c2.2,0,4.1,1.8,4.1,4.1s-1.9,4.1-4.1,4.1Z" fill="#fff"/><g opacity="0.4"><path d="M451,591.1c-.8,0-1.5-.7-1.5-1.5v-36.4c0-.9.7-1.6,1.5-1.6.9,0,1.6.7,1.6,1.6v36.4c0,.8-.7,1.5-1.6,1.5Z" fill="#9bd5fb"/></g><g><g><g><path d="M448.5,593.4v59.6c0,5.5,3.9,10,8.8,10c4.8,0,8.7-4.5,8.7-10v-59.6h-17.5Z" fill="#df8900"/></g></g><g><g><g><path d="M457.9,606.1c2.6,0,2.6-4,0-4s-2.6,4,0,4Z" fill="#fff"/></g></g><g><g><path d="M454.5,619.4c.8,0,.9-1.3,0-1.3s-.9,1.3,0,1.3Z" fill="#fff"/></g></g><g><g><path d="M455.9,646.7c.8,0,.8-1.3,0-1.3-.9,0-.9,1.3,0,1.3Z" fill="#fff"/></g></g><g><g><path d="M458.2,633.4c2.6,0,2.6-4,0-4s-2.7,4,0,4Z" fill="#fff"/></g></g></g><path d="M464.3,593.5v56.4c0,5.5-4,10-8.8,10-2.6,0-4.9-1.3-6.5-3.3c1.3,3.8,4.5,6.5,8.2,6.5c4.9,0,8.8-4.5,8.8-10v-59.6h-1.7Z" fill="#ce6802"/></g></g></g><g id="eSbKrz87luj509_tr" transform="translate(503.349991,601.300018) rotate(0)"><g transform="translate(-503.349991,-601.300018)"><path d="M492.9,545.7q-.1,1-.2,2v106c0,5.9,4.9,10.8,10.8,10.8c6,0,10.8-4.9,10.8-10.8v-106q0-1-.2-2h-21.2Z" opacity="0.7" fill="#fff"/><path d="M516.2,546.4h-25.7c-2.3,0-4.1-1.9-4.1-4.1c0-2.3,1.8-4.2,4.1-4.2h25.7c2.3,0,4.1,1.9,4.1,4.2c0,2.2-1.8,4.1-4.1,4.1Z" fill="#fff"/><g opacity="0.4"><path d="M497.1,590.7c-.9,0-1.6-.6-1.6-1.5v-36.4c0-.8.7-1.5,1.6-1.5.8,0,1.5.7,1.5,1.5v36.4c0,.9-.7,1.5-1.5,1.5Z" fill="#9bd5fb"/></g><g><g><g><path d="M494.5,609.1v45.9c0,4.2,4,7.6,8.8,7.6s8.7-3.4,8.7-7.6v-45.9h-17.5Z" fill="#5b04da"/></g></g><g><g><g><path d="M504,605.8c2.6,0,2.6-4.1,0-4.1-2.7,0-2.7,4.1,0,4.1Z" fill="#fff"/></g></g><g><g><path d="M500.5,619.1c.9,0,.9-1.4,0-1.4s-.9,1.4,0,1.4Z" fill="#fff"/></g></g><g><g><path d="M501.9,646.4c.9,0,.9-1.4,0-1.4s-.9,1.4,0,1.4Z" fill="#fff"/></g></g><g><g><path d="M504.2,633.1c2.6,0,2.6-4.1,0-4.1s-2.6,4.1,0,4.1Z" fill="#fff"/></g></g></g><g><path d="M510.3,609.2v43.4c0,4.2-3.9,7.7-8.6,7.7-2.6,0-4.8-1-6.4-2.6c1.2,3,4.4,5,8.1,5c4.7,0,8.6-3.4,8.6-7.6v-45.9h-1.7Z" fill="#4e00b0"/></g></g></g></g><g id="eSbKrz87luj533_tr" transform="translate(551.299988,601.800018) rotate(0)"><g transform="translate(-551.299988,-601.800018)"><path d="M540.9,546.2q-.2,1-.2,1.9v106.1c0,5.9,4.8,10.8,10.8,10.8c5.9,0,10.8-4.9,10.8-10.8v-106.1q0-.9-.2-1.9h-21.2Z" opacity="0.7" fill="#fff"/><path d="M564.1,546.9h-25.7c-2.2,0-4.1-1.9-4.1-4.1c0-2.3,1.9-4.2,4.1-4.2h25.7c2.3,0,4.2,1.9,4.2,4.2c0,2.2-1.9,4.1-4.2,4.1Z" fill="#fff"/><g opacity="0.4"><path d="M545,591.2c-.8,0-1.5-.6-1.5-1.5v-36.4c0-.8.7-1.5,1.5-1.5.9,0,1.6.7,1.6,1.5v36.4c0,.9-.7,1.5-1.6,1.5Z" fill="#9bd5fb"/></g><g><g><g><path d="M542.5,597.1v56.6c0,5.2,3.9,9.4,8.7,9.4c4.9,0,8.8-4.2,8.8-9.4v-56.6h-17.5Z" fill="#fd0003"/></g></g><g><g><g><path d="M551.9,606.3c2.6,0,2.6-4.1,0-4.1s-2.6,4.1,0,4.1Z" fill="#fff"/></g></g><g><g><path d="M548.5,619.6c.8,0,.8-1.4,0-1.4-.9,0-.9,1.4,0,1.4Z" fill="#fff"/></g></g><g><g><path d="M549.8,646.9c.9,0,.9-1.4,0-1.4-.8,0-.8,1.4,0,1.4Z" fill="#fff"/></g></g><g><g><path d="M552.1,633.6c2.6,0,2.6-4.1,0-4.1s-2.6,4.1,0,4.1Z" fill="#fff"/></g></g></g><path d="M558.2,597.1v53.6c0,5.3-3.9,9.5-8.7,9.5-2.6,0-4.9-1.2-6.5-3.1c1.3,3.6,4.5,6.1,8.2,6.1c4.8,0,8.8-4.2,8.8-9.4v-56.7h-1.8Z" fill="#ad040d"/></g></g></g><g id="eSbKrz87luj556_tr" transform="translate(601.299988,601.350037) rotate(0)"><g transform="translate(-601.299988,-601.350037)"><path d="M590.9,545.8q-.2.9-.2,1.9v106c0,6,4.8,10.8,10.8,10.8c5.9,0,10.8-4.8,10.8-10.8v-106q0-1-.2-1.9h-21.2Z" opacity="0.7" fill="#fff"/><path d="M614.2,546.4h-25.7c-2.3,0-4.2-1.8-4.2-4.1s1.9-4.1,4.2-4.1h25.7c2.2,0,4.1,1.8,4.1,4.1s-1.9,4.1-4.1,4.1Z" fill="#fff"/><g opacity="0.4"><path d="M595,590.8c-.8,0-1.5-.7-1.5-1.6v-36.4c0-.8.7-1.5,1.5-1.5.9,0,1.6.7,1.6,1.5v36.4c0,.9-.7,1.6-1.6,1.6Z" fill="#9bd5fb"/></g><g><g><path d="M592.5,593.1v59.6c0,5.5,3.9,10,8.8,10c4.8,0,8.7-4.5,8.7-10v-59.6h-17.5Z" fill="#fff200"/></g><g><g><g><path d="M601.9,605.8c2.6,0,2.6-4,0-4s-2.6,4,0,4Z" fill="#fff"/></g></g><g><g><path d="M598.5,619.1c.8,0,.8-1.3,0-1.3-.9,0-.9,1.3,0,1.3Z" fill="#fff"/></g></g><g><g><path d="M599.9,646.4c.8,0,.8-1.3,0-1.3-.9,0-.9,1.3,0,1.3Z" fill="#fff"/></g></g><g><g><path d="M602.1,633.1c2.6,0,2.7-4,0-4-2.6,0-2.6,4,0,4Z" fill="#fff"/></g></g></g><path d="M608.3,593.2v56.4c0,5.5-4,10-8.8,10-2.6,0-4.9-1.3-6.5-3.3c1.3,3.8,4.5,6.5,8.2,6.5c4.9,0,8.8-4.5,8.8-10v-59.6h-1.7Z" opacity="0.4" fill="#ffb200"/></g></g></g><g><g><path d="M635.8,553.9v131.5h-6.6v-15.3h-197.1v14.7h-6.6v-131.5h6.6v8.5h197.1v-7.9h6.6Zm-6.6,109.5v-93.6h-197.1v93.6h197.1Z" fill="#1e2144" fill-rule="evenodd"/></g></g></g><g><g id="eSbKrz87luj582_tr" transform="translate(211.574982,593.350006) rotate(0)"><g transform="translate(-211.574982,-593.350006)"><g opacity="0.6"><path d="M231.9,584.8v-52h-29.4v19.9l-13.9-13.9L172,555.3l30.5,30.5v.4c-12.2,6-20.6,18.5-20.6,33.1c0,20.4,16.5,36.9,36.9,36.9s36.9-16.5,36.9-36.9c0-15.8-9.9-29.3-23.8-34.5Z" fill="#fbfffa"/></g><g><path d="M185.5,611.7c-.6,2.4-.9,4.9-.9,7.5c0,19,15.4,34.4,34.4,34.4s34.4-15.4,34.4-34.4c0-2.6-.3-5.1-.8-7.5h-67.1Z" fill="#ffd100"/></g><path d="M167.9,556.3l20.8-20.8c.6-.6,1.5-.6,2.1,0c.6.5.6,1.5,0,2L170,558.4c-.6.5-1.5.5-2.1,0-.6-.6-.6-1.5,0-2.1Z" fill="#fbfffa"/><g opacity="0.1"><path d="M229.5,586.1v-52.2h-12.3v119.4c19.4,1,36.2-14.5,36.2-33.9c0-15.2-9.9-28.2-23.9-33.3Z" fill="#606060"/></g><path d="M235.1,534.2h-35.8c-1,0-1.8-.9-1.8-1.9s.8-1.8,1.8-1.8h35.8c1,0,1.8.8,1.8,1.8s-.8,1.9-1.8,1.9Z" fill="#fbfffa"/></g></g><g><path d="M255.7,629.6h-79.3v-6.9h79.3v6.9Z" fill="#606060"/><g><path d="M177.3,625.9c0,1.4-9.2,49.6-9.2,49.6" fill="none" stroke="#1e2144" stroke-width="1.8" stroke-miterlimit="10"/></g><g><path d="M274.9,685.4h-116.9c0-5.4,4.4-9.8,9.8-9.8h97.3c5.4,0,9.8,4.4,9.8,9.8Z" fill="#232446"/></g><g><path d="M256.6,626.5c0,1.4,9.2,49.6,9.2,49.6" fill="none" stroke="#1e2144" stroke-width="1.8" stroke-miterlimit="10"/></g></g></g><g><g><g><g><g><path d="M714.5,392q0-6.8,0-13.6c0-4.8-.8-10.5.9-15.2c1.4-4.1,4.8-7.5,8.9-8.9c2.4-.8,4.8-.9,7.3-.9c5.1,0,10.5.5,15.6,0c2-.2,3.8-2.4,5.2-3.7q3-2.6,6-5.3c2.2-1.9-1-5-3.1-3.1q-4.8,4.1-9.6,8.3.8-.3,1.6-.7-6,0-12.1,0c-4.8,0-9.6-.2-14.1,1.9-6.8,3.1-11,10-11.1,17.4-.1,3.6,0,7.1,0,10.7q0,6.6,0,13.1c0,2.9,4.5,2.9,4.5,0Z" fill="#fd0003"/></g></g><g><g><path d="M754.7,363.5q7.6-8,15.2-15.9q1.1-1.2,2.2-2.3c2-2.1-1.2-5.3-3.2-3.2q-7.6,8-15.2,15.9-1.1,1.2-2.2,2.3c-2,2.1,1.2,5.3,3.2,3.2Z" fill="#fd0003"/></g></g><g><g><path d="M766.8,364.2q8.2-8.4,16.4-16.9q1.2-1.2,2.3-2.3c2-2.1-1.2-5.3-3.2-3.2q-8.2,8.4-16.4,16.8-1.1,1.2-2.3,2.4c-2,2.1,1.2,5.3,3.2,3.2Z" fill="#fd0003"/></g></g><g><g><path d="M779.5,364.4q7.4-8.4,14.8-16.8q1.1-1.1,2.1-2.3c.8-.9.9-2.3,0-3.2-.8-.8-2.4-.9-3.2,0q-7.4,8.4-14.8,16.7-1,1.2-2,2.4c-.8.9-.9,2.3,0,3.2.8.8,2.3.9,3.1,0Z" fill="#fd0003"/></g></g><g><g><path d="M792.8,364.5q7.8-8.5,15.5-17.1q1.1-1.2,2.2-2.4c.8-.9.9-2.3,0-3.2-.8-.9-2.3-.9-3.2,0q-7.7,8.5-15.4,17.1-1.1,1.2-2.3,2.4c-.8.9-.8,2.3,0,3.2.9.9,2.4.9,3.2,0Z" fill="#fd0003"/></g></g><g><g><path d="M806.1,363.8q7.3-7.9,14.6-15.8q1.1-1.1,2.1-2.2c1.9-2.1-1.2-5.3-3.2-3.2q-7.3,7.9-14.6,15.8-1.1,1.2-2.1,2.3c-1.9,2.1,1.2,5.3,3.2,3.1Z" fill="#ffb200"/></g></g><g><g><path d="M818,363.8q7.5-7.9,15-15.9q1.1-1.1,2.2-2.3c2-2.1-1.2-5.3-3.2-3.1q-7.5,7.9-15,15.9-1.1,1.1-2.2,2.3c-2,2.1,1.2,5.3,3.2,3.1Z" fill="#ffb200"/></g></g><g><g><path d="M829.2,364.3c2.9,0,2.9-4.5,0-4.5s-2.9,4.5,0,4.5Z" fill="#ffb200"/></g></g><g><g><path d="M843.9,343.1q-7.4,7.9-14.8,15.8-1.1,1.1-2.2,2.3c-2,2.1,1.2,5.3,3.2,3.2q7.4-7.9,14.9-15.8q1-1.1,2.1-2.3c2-2.1-1.2-5.3-3.2-3.2Z" fill="#ffb200"/></g></g><g><g><path d="M856.9,343.1q-7,7.6-14,15.2-1,1.1-2,2.2c-.8.9-.9,2.3,0,3.2.8.8,2.3.9,3.2,0q7-7.6,14-15.2q1-1.1,2-2.2c.8-.9.8-2.3,0-3.2-.9-.8-2.4-.9-3.2,0Z" fill="#ffb200"/></g></g><g><g><path d="M897.7,456.2q0-29.1,0-58.2q0-15.1,0-30.2c0-3.1.1-6.1-1.3-9-1.7-3.9-5.2-6.9-9.4-7.9-2.1-.5-4.3-.3-6.4-.3q-5.2,0-10.5,0c-2,0-4.3-.3-6.4,0-2.3.3-4.4,3.7-5.9,5.3q-2.7,2.9-5.3,5.8c-2,2.1,1.2,5.3,3.1,3.2q4.9-5.3,9.7-10.5-.8.3-1.6.7q6.2,0,12.3,0c4.2,0,9.8-.9,13.4,1.8c5.1,3.9,3.8,12,3.8,17.7q0,31.7,0,63.4q0,9.1,0,18.2c0,2.9,4.5,2.9,4.5,0Z" fill="#ffb200"/></g></g></g><g><path d="M774,519.5l-33.8-60.9v-54.3h-48v55.5l-32.1,59.9c-4.3,8,1.5,17.7,10.6,17.7h92.8c9.2,0,15-9.9,10.5-17.9Z" opacity="0.5" fill="#fbfffa"/><g><path d="M738.7,399.7h-44.9c-2.1,0-3.8-1.7-3.8-3.9v-1.9c0-2.2,1.7-3.9,3.8-3.9h44.9c2.1,0,3.9,1.7,3.9,3.9v1.9c0,2.2-1.8,3.9-3.9,3.9Z" fill="#464a8a"/></g><g><g><path d="M707,485.8q.2,0,.5,0t.6-.1q.2-.1.5-.3.2-.2.3-.5t.1-.6q0-.2-.1-.4-.1-.4-.3-.7-.2-.1-.4-.2-.3-.2-.7-.2-.3,0-.5,0-.3,0-.6.1t-.5.3-.3.5-.1.6q0,.2,0,.4.1.4.4.7.2.1.3.2.4.2.8.2Z" fill="#c05656"/></g></g><g><g><g><path d="M742,476.9c.9,0,.9-1.5,0-1.5-1,0-1,1.5,0,1.5Z" fill="#fd0003"/></g><g><g id="eSbKrz87luj647_to" transform="translate(696.262482,482.299988)"><g transform="translate(-696.262482,-482.299988)"><path d="M696.3,485.3c3.8,0,3.8-6,0-6-3.9,0-3.9,6,0,6Z" fill="#fd0003"/></g></g><g><path d="M743.7,487.8q.2,0,.3,0q.6,0,1.2-.2.5-.2.9-.7.5-.4.6-.9.3-.6.3-1.2-.1-.4-.1-.8-.2-.8-.8-1.3-.3-.2-.6-.5-.7-.4-1.5-.4-.1,0-.3,0-.6,0-1.1.3-.6.1-1,.6-.4.4-.6,1-.3.5-.3,1.1.1.4.2.8.2.8.7,1.3.3.3.6.5.7.4,1.5.4Z" fill="#fd0003"/></g><g><path d="M720.8,486c3.8,0,3.8-6,0-6-3.9,0-3.9,6,0,6Z" fill="#fd0003"/></g><g><path d="M733,469.7c3.9,0,3.9-6,0-6-3.8,0-3.8,6,0,6Z" fill="#fd0003"/></g><g id="eSbKrz87luj655_to" transform="translate(710.299988,465.399994)"><g transform="translate(-710.299988,-465.399994)"><path d="M710.3,468.4c3.9,0,3.9-6,0-6s-3.9,6,0,6Z" fill="#fd0003"/></g></g><g><path d="M736.1,485.9q.2-.2.3-.3.2-.2.3-.5.1-.2.1-.5q0-.4-.1-.6-.1-.3-.3-.5-.2-.1-.3-.2-.4-.2-.8-.2-.2,0-.4,0-.4.1-.6.4-.2.1-.3.2-.2.3-.3.5-.1.3-.1.6t.1.6.3.5q.2.1.3.2.4.2.8.2.2,0,.4,0q.3-.2.6-.4Z" fill="#fd0003"/></g><g><path d="M730,477.9c1.9,0,1.9-3,0-3-2,0-2,3,0,3Z" fill="#fd0003"/></g><g><path d="M687.1,483.3c1,0,1-1.5,0-1.5-.9,0-.9,1.5,0,1.5Z" fill="#fd0003"/></g><g><path d="M694.5,472.5c1.9,0,1.9-3,0-3-2,0-2,3,0,3Z" fill="#fd0003"/></g><g><path d="M706.5,476.4c1.9,0,1.9-3,0-3-2,0-2,3,0,3Z" fill="#fd0003"/></g><g><path d="M721.8,471.5q-.1,0-.3,0-.1,0-.3.1-.1.1-.2.2t-.2.2q0,.1,0,.3q0,.1,0,.2.1.2.2.3t.2.1q.1.1.3.1t.3,0q.1.1.3,0q.1-.1.2-.2t.2-.2q0-.1,0-.3q0-.1,0-.2q0-.2-.2-.3-.1-.1-.1-.1-.2-.2-.4-.2Z" fill="#fd0003"/></g><g><path d="M722.3,465.9c1.9,0,1.9-3,0-3s-1.9,3,0,3Z" fill="#fd0003"/></g><g><path d="M699.3,465.4c1,0,1-1.5,0-1.5-.9,0-.9,1.5,0,1.5Z" fill="#fd0003"/></g><g><path d="M728.2,459.3c.9,0,.9-1.5,0-1.5-1,0-1,1.5,0,1.5Z" fill="#fd0003"/></g><g><path d="M710,456.7c2,0,2-3,0-3-1.9,0-1.9,3,0,3Z" fill="#fd0003"/></g></g></g></g><g clip-path="url(#eSbKrz87luj683)"><g><g><path d="M676.2,491.3c0,0,4.7-4.6,10.2-.4c3.7,2.8,3.2-2.5,7.6-2.5c4.5,0,2.6.7,6.7,3.2c4.1,2.6,2.5-3.4,6.8-3.6c4.2-.1,2,1.6,6.8,3.3s4.4-3.4,8.3-3.1c4,.4,3.6,3.6,6.5,3.6s3.2-3.4,7.2-3.1c3.9.4,2.2,4.4,6.3,2.7c4-1.7,5.1-3.9,8.5-3c2.2.8,3.2,1.9,3.2,1.9l22,38.9-8.6,7.7h-106.3l-7.7-11.2l22.5-34.4Z" fill="#fd0003"/></g><g><path d="M747.7,488.7l17.7,31.7c0,0,8.6,17.7-44.9,13.3c33.7,2.9,50.7,5.2,54.1-5.7s-20.3-38.9-20.3-38.9-3.2-2.2-6.6-.4Z" fill="#bc0811"/></g></g><clipPath id="eSbKrz87luj683"><path d="M769.99,517.88L736.8,458.15v-53.21h-20.95-1.02l-18.49.21-.34,53.28-30.3,59.23c-3.36,5.96-3.23,15.91,5.75,16.34h88.72c9.02,0,14.23-8.26,9.82-16.12Z"/></clipPath></g><path d="M741.9,405h-51.1c-1.9,0-3.4-1.5-3.4-3.4s1.5-3.4,3.4-3.4h51.1c1.9,0,3.4,1.5,3.4,3.4s-1.5,3.4-3.4,3.4Z" fill="#fbfffa"/><path d="M769.8,517.6l-33.5-60v-53.2h-22l.4,129.7h44.8c11.2-.3,14.7-9.5,10.3-16.5Z" opacity="0.1" fill="#606060"/></g><g><path d="M913.1,495.6l33.1-33.1L927.7,444l-16.1,16.1v-25.5h-34.1v23.1l-16.1-16.1-19.2,19.2l35.3,35.3v.4c-14.2,7-23.9,21.6-23.9,38.5c0,23.6,19.2,42.8,42.8,42.8c23.7,0,42.9-19.2,42.9-42.8c0-17.8-10.8-32.9-26.2-39.4Z" opacity="0.5" fill="#fbfffa"/><path d="M841.8,462.7l21.6-21.6c.7-.7.7-1.9,0-2.6l-.3-.3c-.8-.7-1.9-.7-2.7,0l-21.6,21.6c-.7.7-.7,1.9,0,2.6l.4.3c.7.8,1.9.8,2.6,0Z" fill="#fbfffa"/><g><path d="M950.3,461.9l-21.4-21.5c-.2-.2-.2-.5,0-.6l1.7-1.8c2.9-2.9,7.7-2.9,10.6,0l11.5,11.5c2.9,2.9,2.9,7.7,0,10.6l-1.7,1.8c-.2.1-.5.1-.7,0Z" fill="#42498d"/></g><g><path d="M859.8,440l-19.5,19.5c-.2.2-.4.2-.6,0l-1.5-1.5c-2.6-2.7-2.6-7,0-9.6l10.5-10.5c2.6-2.6,6.9-2.6,9.5,0l1.6,1.6c.1.1.1.4,0,.5Z" fill="#42498d"/></g><path d="M909,566.9h-15.8v-134.3h15.8v134.3Z" opacity="0.1" fill="#606060"/><g><g><g><g><path d="M894,509.6q.2,0,.4,0q.1,0,.3-.1.1-.1.2-.2t.2-.2q0-.1,0-.3q0-.1,0-.2q0-.2-.2-.3-.1-.1-.1-.1-.2-.1-.4-.1t-.4,0q-.1,0-.2,0-.2.1-.3.2t-.1.2q-.1.2-.1.3t0,.2q.1.2.2.3t.2.2.3.1Z" fill="#ffb200"/></g></g><g><g><g><path d="M894.9,515.9q-.1,0-.2,0-.4,0-.8.2-.5.2-.8.5t-.4.7q-.2.4-.2.9q0,.3.1.6.1.5.5,1q.3.1.5.3.5.3,1.1.3.1,0,.2,0q.5,0,.9-.2.4-.1.7-.4t.5-.8q.2-.4.1-.8q0-.3,0-.6-.2-.6-.6-1-.2-.2-.5-.4-.5-.3-1.1-.3Z" fill="#ffb200"/></g></g><g><g><path d="M872.9,520.3c2.9,0,2.9-4.5,0-4.5s-2.9,4.5,0,4.5Z" fill="#ffb200"/></g></g><g id="eSbKrz87luj707_to" transform="translate(920.649994,515.05011)"><g transform="translate(-920.649994,-515.05011)"><g><path d="M919.2,513.3q-.1.1-.2.2-.3.3-.5.7t-.2.9.2.9.5.7q.2.2.5.3.5.4,1.1.4.3-.1.6-.1.6-.2,1-.6.1-.1.2-.2.3-.3.4-.7.2-.4.2-.9q0-.4-.2-.8-.1-.4-.4-.8-.3-.1-.5-.3-.5-.3-1.1-.3-.3,0-.6.1-.6.1-1,.5Z" fill="#ffb200"/></g></g></g><g><g><path d="M901.7,504.4c2.9,0,2.9-4.5,0-4.5s-2.9,4.5,0,4.5Z" fill="#ffb200"/></g></g><g id="eSbKrz87luj713_to" transform="translate(884.150024,507.050018)"><g transform="translate(-884.150024,-507.050018)"><g><path d="M881.9,506.9q0,.1,0,.2q0,.5.2.9t.5.7.7.5.9.2q.3-.1.6-.1.5-.2,1-.6.1-.2.3-.5.3-.5.3-1.1q0-.1,0-.2q0-.4-.2-.8-.1-.4-.4-.8-.3-.3-.8-.4-.4-.2-.8-.2-.3,0-.6.1-.6.1-1,.5-.2.3-.4.5-.3.5-.3,1.1Z" fill="#ffb200"/></g></g></g><g><g><path d="M906.5,513.7c1.9,0,1.9-3,0-3-2,0-2,3,0,3Z" fill="#ffb200"/></g></g><g><g><path d="M890,498.4c1.9,0,1.9-3,0-3-2,0-2,3,0,3Z" fill="#ffb200"/></g></g><g><g><path d="M872.1,509.5c1.9,0,1.9-3,0-3s-1.9,3,0,3Z" fill="#ffb200"/></g></g><g><g><path d="M915.5,506.2c1.9,0,1.9-3,0-3s-1.9,3,0,3Z" fill="#ffb200"/></g></g><g><g><path d="M900.3,494.9c1,0,1-1.5,0-1.5-.9,0-.9,1.5,0,1.5Z" fill="#ffb200"/></g></g><g><g><path d="M884.9,489.3c.9,0,.9-1.5,0-1.5-1,0-1,1.5,0,1.5Z" fill="#ffb200"/></g></g><g><g><path d="M883.5,516.2c1,0,1-1.5,0-1.5s-1,1.5,0,1.5Z" fill="#ffb200"/></g></g><g><g><path d="M922.1,508c1,0,1-1.5,0-1.5-.9,0-.9,1.5,0,1.5Z" fill="#ffb200"/></g></g><g><g><path d="M906.4,488.2q0,.1-.1.2t-.2.2q0,.1,0,.3q0,.1,0,.3.1.1.2.2t.1.1q.2.1.4.1.1,0,.2,0q.2,0,.3-.2.1-.1.2-.1.1-.1.2-.3q0-.1,0-.3q0-.1,0-.3-.1-.1-.2-.2t-.1-.1q-.2-.1-.4-.1-.1,0-.2,0-.2.1-.4.2Z" fill="#ffb200"/></g></g></g></g><g><path d="M933.4,525.1c0,0-2-4.5-4.5-5.1-5.5-1.1-6.5,3.1-9.2,3.6-5.9,1.1-4.4-4.2-10.5-5.1-6.2-.8-6.4,6-13.2,6.5-6.9.5-6.9-6.7-13.6-4.4-6.6,2.2-7.3,6.3-14.5,1.7-6.7-4.4-9.8,2-10.2,2.8q0,.1,0,.1t0,0v.1c-.9,3.3-1.4,6.8-1.4,10.4c0,21.7,17.6,39.3,39.3,39.3s39.3-17.6,39.3-39.3c0-3.7-.6-7.2-1.5-10.6Z" fill="#ffb200"/><g><path d="M933.4,525.3c0,0-2-4.6-4.5-5.1q-.2,0-.3-.1c.9,1.4,1.6,2.8,1.6,2.8.9,3.4,1.4,6.9,1.4,10.6c0,21.7-17.5,39.3-39.3,39.3-8,0-15.5-2.4-21.7-6.6c6.8,5.6,15.5,9,25,9c21.7,0,39.3-17.6,39.3-39.3c0-3.7-.6-7.2-1.5-10.6Z" fill="#d39009"/></g><path d="M857,541.3c0-3.6.6-7.1,1.5-10.4q0-.1,0-.1t0,0c.4-.9,3.5-7.2,10.2-2.9c7.2,4.6,7.8.5,14.5-1.7s6.7,4.9,13.5,4.4c6.9-.5,7.1-7.3,13.2-6.5c6.2.9,4.6,6.2,10.5,5.1c2.8-.5,3.8-4.7,9.3-3.5c2.5.5,4.5,5.1,4.5,5.1q.3,1.2.6,2.5-.3-4.2-1.4-8.2c0,0-2-4.5-4.5-5.1-5.5-1.1-6.5,3.1-9.2,3.6-5.9,1.1-4.4-4.2-10.5-5.1-6.2-.8-6.4,6-13.2,6.5-6.9.5-6.9-6.7-13.5-4.4-6.7,2.2-7.4,6.3-14.6,1.7-6.7-4.4-9.8,2-10.2,2.8q0,.1,0,.1t0,0v.1c-.9,3.3-1.4,6.8-1.4,10.4c0,2.9.3,5.7.9,8.3-.1-.9-.2-1.8-.2-2.7Z" opacity="0.4" fill="#fff"/></g></g><g><path d="M915.4,430.6h-41.1c-.3,0-.5-.2-.5-.5v-.9c0-4.5,3.7-8.2,8.2-8.2h25.7c4.5,0,8.2,3.7,8.2,8.2v.9c0,.3-.2.5-.5.5Z" fill="#42498d"/></g><path d="M947.8,464.2l-21.5-21.6c-.8-.7-.8-1.9,0-2.6l.3-.3c.7-.7,1.9-.7,2.6,0l21.6,21.6c.7.7.7,1.9,0,2.6l-.3.3c-.8.7-1.9.7-2.7,0Z" fill="#fbfffa"/><path d="M916.7,434.5h-43.9c-1.2,0-2.2-1-2.2-2.2s1-2.1,2.2-2.1h43.9c1.2,0,2.2.9,2.2,2.1s-1,2.2-2.2,2.2Z" fill="#fbfffa"/><path d="M911.7,473.7v19l32.8-33.4-8.3-9.1-24.5,23.5Z" opacity="0.1" fill="#606060"/><g opacity="0.5"><g><path d="M880.3,439.6q0,16.7,0,33.3q0,2.4,0,4.8c0,1.9,3,1.9,3,0q0-16.7,0-33.4q0-2.3,0-4.7c0-1.9-3-1.9-3,0Z" fill="#98d1fc"/></g></g></g></g><g><g><g><g><path d="M892.6,612.6c-.6,10-.8,20.2-.4,30.3.4,11,1.6,25.9,11.4,33c6.4,4.6,14.3,2.4,20.6-1.2.9-.4.1-1.7-.7-1.3-6,3.4-13.5,5.6-19.5.9-4.7-3.6-7-9.7-8.4-15.3-2.9-11.6-2.3-24.2-1.9-36q.1-5.2.4-10.4c.1-1-1.4-1-1.5,0Z" fill="#737772"/></g></g><g id="eSbKrz87luj761_tr" transform="translate(893.957184,599.747131) rotate(0)"><g transform="translate(-893.957184,-599.747131)"><path d="M894.1,612.6c0,0,8.5-1.7,8.3-9.2-.1-7.4-8.5-16.2-9.3-16.5-.9-.2-.3,4.9-4.3,8.9s-6.4,14.2,5.3,16.8Z" fill="#fff200"/><path d="M894.3,611.5c0,0,7.2-1.5,7.1-7.9s-7.3-13.9-8-14.1-.2,4.2-3.6,7.6c-3.5,3.4-5.6,12.1,4.5,14.4Z" opacity="0.4" fill="#ffb200"/><path d="M894.4,609.9c0,0,5.5-1.2,5.3-6.2-.1-5-5.4-10.8-5.9-11-.6-.2-.2,3.2-2.8,5.9-2.5,2.7-4.1,9.5,3.4,11.3Z" fill="#fff200"/></g></g></g><g><path d="M899.1,625.2h-10.9v-8h10.9v8Z" opacity="0.6" fill="#fbfffa"/><path d="M922.6,645.5h-13.7c-3.4-2.3-7.6-6.3-7.1-11.8-8.5-.1-15.7-.7-15.7-.7l-.8.5c0,0-.5,7.5-6.9,12h-13.5c-4.4,0-8,3.6-8,8.1v23.6c0,4.5,3.6,8.1,8,8.1h57.7c4.4,0,8-3.6,8-8.1v-23.6c0-4.5-3.6-8.1-8-8.1Z" opacity="0.6" fill="#fbfffa"/><g opacity="0.6"><path d="M858.8,663.2v12.4c0,4.5,3.4,8.1,7.6,8.1h54.9c4.2,0,7.6-3.6,7.6-8.1v-12.4h-70.1Z" fill="#98d1fc"/></g><g><path d="M913.7,634.3h-39.9v-9.1h39.9v9.1Z" fill="#42498d"/></g></g></g><g><path d="M716.6,567.3v36.8" fill="none" stroke="#737772" stroke-width="1.4" stroke-miterlimit="10"/><path d="M723.8,609.9h-13.2v-37.3h13.2v37.3Z" fill="#fbfffa"/><path d="M726.6,631.4h-19.8v-26.9h19.8v26.9Z" fill="#a09c9c"/><path d="M689.9,676.2c47.6-.4,53.4-1.5,53.4-1.5s-18.1-5.6-17.1-15.2q0-.6,0-1.1h6.3v-29.6h-32.2v29.6h7.5c.1,2.5-.6,9.7-17.9,17.8Z" fill="#fbfffa"/><path d="M750.2,685.8h-68.4c-3.1,0-5.6-2.5-5.6-5.6s2.5-5.6,5.6-5.6h68.4c3.1,0,5.6,2.5,5.6,5.6s-2.5,5.6-5.6,5.6Z" fill="#a09c9c"/><g id="eSbKrz87luj778_tr" transform="translate(716.574646,555.647156) rotate(0)"><g transform="translate(-716.574646,-555.647156)"><path d="M716.7,568.5c0,0,8.7-1.7,8.5-9.2s-8.7-16.2-9.5-16.5c-.9-.2-.3,4.9-4.4,8.9s-6.5,14.2,5.4,16.8Z" fill="#fff200"/><path d="M716.9,567.4c0,0,7.4-1.5,7.2-7.9-.1-6.4-7.4-13.9-8.1-14.1s-.2,4.1-3.7,7.6c-3.5,3.4-5.6,12.1,4.6,14.4Z" opacity="0.4" fill="#ffb200"/><path d="M717,565.7c0,0,5.6-1.1,5.4-6.1-.1-5-5.5-10.8-6-11-.6-.2-.2,3.2-2.8,5.9s-4.2,9.5,3.4,11.2Z" fill="#fff200"/></g></g></g><g><path d="M808.6,391.4h-12.8v10.6h3.3v282.8h6.4v-282.8h3.1v-10.6Z" fill="#1e2144"/><path d="M823.6,425.5v1.3h-84.5v3.5h84.5v1.8h2.3v-6.6h-2.3Z" fill="#1e2144"/><path d="M736.9,432.9h-42.8c-2.3,0-4.1-1.9-4.1-4.2s1.8-4.1,4.1-4.1h42.8c2.3,0,4.1,1.8,4.1,4.1s-1.8,4.2-4.1,4.2Z" fill="#606060"/><path d="M856.7,545.2h-70.1v-4.1h70.1v4.1Z" fill="#1e2144"/><path d="M938.7,546.6h-85.1c-1.8,0-3.3-1.5-3.3-3.3c0-1.9,1.5-3.3,3.3-3.3h85.1c1.9,0,3.3,1.4,3.3,3.3c0,1.8-1.4,3.3-3.3,3.3Z" fill="#606060"/><g><g><path d="M812.3,426.8c0,5.5-4.5,10.1-10,10.1-5.6,0-10.1-4.6-10.1-10.1c0-5.6,4.5-10.1,10.1-10.1c5.5,0,10,4.5,10,10.1Z" fill="#1e2144"/><path d="M810.5,426.8c0,4.6-3.7,8.3-8.3,8.3s-8.3-3.7-8.3-8.3s3.7-8.3,8.3-8.3s8.3,3.7,8.3,8.3Z" fill="#fbfffa"/></g><g><g><path d="M801.9,427.1c.6-.9,1.3-1.7,2-2.5.8-.8,1.5-1.5,2.4-2.2-.6,1-1.3,1.8-2,2.6-.8.7-1.5,1.5-2.4,2.1Z" fill="#1e2144"/></g><path d="M802.7,426.9c0,.3-.3.6-.6.6s-.6-.3-.6-.6c0-.4.3-.6.6-.6s.6.2.6.6Z" fill="#1f2244"/><g><path d="M797.6,431.9c.6-1,1.3-1.8,2-2.6.8-.8,1.5-1.6,2.4-2.2-.6.9-1.3,1.7-2,2.5-.8.8-1.5,1.6-2.4,2.3Z" fill="#1e2144"/></g></g></g><g><g><path d="M813,542.3c0,5.6-4.5,10.1-10.1,10.1s-10.1-4.5-10.1-10.1c0-5.5,4.5-10,10.1-10s10.1,4.5,10.1,10Z" fill="#1e2144"/><path d="M811.2,542.4c0,4.6-3.8,8.3-8.4,8.3s-8.3-3.7-8.3-8.3s3.7-8.3,8.3-8.3s8.4,3.7,8.4,8.3Z" fill="#fbfffa"/></g><g><g><path d="M802.6,542.6c.9.8,1.5,1.6,2.2,2.5.6.9,1.3,1.7,1.8,2.7-.9-.7-1.5-1.6-2.2-2.4-.6-.9-1.3-1.8-1.8-2.8Z" fill="#1e2144"/></g><path d="M802.8,543.5c-.3-.1-.6-.4-.5-.7c0-.3.4-.6.7-.5s.5.4.5.7c-.1.3-.4.5-.7.5Z" fill="#1f2244"/><g><path d="M798.7,537.6c.8.8,1.5,1.6,2.2,2.4.6.9,1.3,1.8,1.8,2.8-.8-.8-1.5-1.6-2.2-2.4-.7-.9-1.3-1.8-1.8-2.8Z" fill="#1e2144"/></g></g></g></g></g></g><g><g><path d="M113,691.4h13.8v234.8h-13.8v-234.8Z" fill="#1e2144"/></g><g><path d="M1125.4,690.3h13.7v234.8h-13.7v-234.8Z" fill="#1e2144"/></g><g><g><path d="M1157.3,708.5h-1058.1c-6.5,0-11.7-5.3-11.7-11.7c0-6.5,5.2-11.7,11.7-11.7h1058.1c6.5,0,11.7,5.2,11.7,11.7c0,6.4-5.2,11.7-11.7,11.7Z" fill="#434b8a"/></g><g opacity="0.6"><path d="M1158.5,700.2h-1057.1c-5.7,0-10.4-4-11.5-9.3-1,1.7-1.6,3.7-1.6,5.8c0,6.5,5.3,11.7,11.7,11.7h1057.2c6.4,0,11.7-5.2,11.7-11.7q-.1-1.2-.3-2.3c-2,3.5-5.8,5.8-10.1,5.8Z" fill="#1e2144"/></g></g><g opacity="0.2"><path d="M1134.8,923.9c0,7.2-229.8,13-513.2,13s-513.2-5.8-513.2-13s229.8-13,513.2-13s513.2,5.8,513.2,13Z" fill="#606060"/></g></g></g></g></g></svg>
